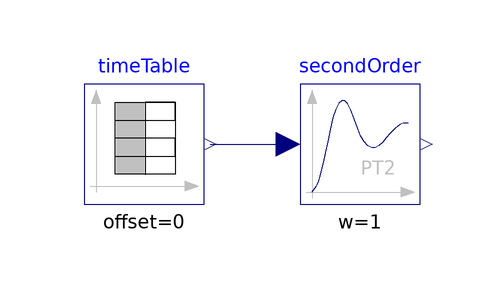

Above is the diagram view of the following Modelica model: its components placed by their Placement annotations and its connect equations drawn as lines.

model CogenData
      Modelica.Blocks.Sources.TimeTable timeTable(table=[0,58; 3000,58; 3030,58.60919695; 3060,59.51243334; 3090,60.05519056; 3120,59.72885456;
            3150,58.45979004; 3180,58.00114861; 3210,58.71637745; 3240,59.45408936; 3270,59.45408936; 3300,58.06633101; 3330,57.4396265; 3360,
            57.4396265; 3390,58.3776475; 3420,58.3776475; 3450,56.21324501; 3480,55.22105484; 3510,55.22105484; 3540,56.07552538; 3570,
            56.07552538; 3600,55.25518713; 3630,55.25518713; 3660,56.54456034; 3690,58.2554203; 3720,58.91052761; 3750,58.91052761; 3780,
            58.91052761; 3810,58.91052761; 3840,60.49706755; 3870,61.21559057; 3900,60.8899395; 3930,60.38030348; 3960,60.38030348; 3990,
            62.55451784; 4020,63.40779791; 4050,63.40779791; 4080,63.40779791; 4110,63.80034914; 4140,66.15006294; 4170,66.7596714; 4200,
            66.7596714; 4230,65.49031334; 4260,65.49031334; 4290,65.49031334; 4320,65.97667809; 4350,64.61677351; 4380,62.76791668; 4410,
            62.76791668; 4440,62.76791668; 4470,62.76791668; 4500,62.11279306; 4530,60.98372583; 4560,60.41784954; 4590,61.38512678; 4620,
            61.38512678; 4650,61.38512678; 4680,60.51043997; 4710,60.12748318; 4740,60.62745953; 4770,61.0522296; 4800,60.39226255; 4830,
            59.09382763; 4860,58.4663784; 4890,59.59784288; 4920,60.65329113; 4950,60.65329113; 4980,60.17054672; 5010,60.17054672; 5040,
            61.1638567; 5070,62.16676111; 5100,62.16676111; 5130,60.7354228; 5160,60.7354228; 5190,61.1955102; 5220,61.86407146; 5250,61.86407146;
            5280,60.50067158; 5310,59.94611835; 5340,61.01184053; 5370,61.7419095; 5400,62.22499094; 5430,62.22499094; 5460,61.67486801; 5490,
            62.89897728; 5520,64.83929386; 5550,65.38057795; 5580,65.38057795; 5610,66.01708889; 5640,67.61545744; 5670,69.3701746; 5700,
            69.3701746; 5730,68.37602749; 5760,67.2783637; 5790,67.2783637; 5820,68.01544504; 5850,68.01544504; 5880,68.01544504; 5910,
            67.63642931; 5940,68.411584; 5970,70.34751921; 6000,71.20659399; 6030,71.20659399; 6060,71.20659399; 6090,72.71766672; 6120,
            74.72588911; 6150,75.44203119; 6180,74.65377588; 6210,73.3486928; 6240,73.3486928; 6270,73.3486928; 6300,73.3486928; 6330,71.86744165;
            6360,70.58086252; 6390,70.58086252; 6420,71.49887924; 6450,72.26715202; 6480,71.75222139; 6510,71.17880545; 6540,71.57356367; 6570,
            73.08964291; 6600,73.83376379; 6630,73.13659315; 6660,71.99076147; 6690,70.84565821; 6720,70.10821266; 6750,68.84244232; 6780,
            66.03810425; 6810,63.91719475; 6840,63.29423018; 6870,63.29423018; 6900,63.29423018; 6930,62.92680931; 6960,62.4203207; 6990,
            62.4203207; 7020,63.44589844; 7050,65.48608961; 7080,65.95867424; 7110,65.95867424; 7140,67.84317455; 7170,71.00348539; 7200,
            73.98289347; 7230,74.43041296; 7260,74.43041296; 7290,75.10344257; 7320,76.74115105; 7350,78.66614914; 7380,78.66614914; 7410,
            78.14747858; 7440,77.18289757; 7470,77.6478447; 7500,78.64147539; 7530,79.12964487; 7560,79.12964487; 7590,79.55226231; 7620,
            81.7511178; 7650,84.69997587; 7680,85.75320625; 7710,86.40573692; 7740,86.40573692; 7770,86.88109932; 7800,87.5420557; 7830,
            87.5420557; 7860,86.61530342; 7890,83.93338823; 7920,83.93338823; 7950,83.93338823; 7980,83.93338823; 8010,83.36077137; 8040,
            81.94957323; 8070,81.94957323; 8100,81.94957323; 8130,83.11251726; 8160,83.11251726; 8190,83.11251726; 8220,83.11251726; 8250,
            83.11251726; 8280,84.45592918; 8310,84.45592918; 8340,84.45592918; 8370,83.98043089; 8400,85.4068388; 8430,87.12019386; 8460,
            87.12019386; 8490,87.80688944; 8520,87.80688944; 8550,89.44651136; 8580,91.5840929; 8610,92.51884689; 8640,91.78436394; 8670,
            91.78436394; 8700,91.78436394; 8730,92.75373402; 8760,92.75373402; 8790,92.75373402; 8820,92.75373402; 8850,92.75373402; 8880,
            93.82892017; 8910,93.82892017; 8940,93.82892017; 8970,93.82892017; 9000,93.82892017; 9030,93.84077053; 9060,93.84077053; 9090,
            93.19716568; 9120,92.17975273; 9150,92.17975273; 9180,93.09082775; 9210,93.71864662; 9240,93.71864662; 9270,93.71864662; 9300,
            94.80378056; 9330,95.84390488; 9360,95.84390488; 9390,95.84390488; 9420,95.24128704; 9450,95.24128704; 9480,94.4146431; 9510,
            94.4146431; 9540,93.38389034; 9570,90.87154398; 9600,89.85638151; 9630,89.85638151; 9660,90.36195688; 9690,90.36195688; 9720,
            90.36195688; 9750,90.36195688; 9780,91.20097847; 9810,92.86381187; 9840,93.3563736; 9870,92.77745647; 9900,91.73065681; 9930,
            91.24124794; 9960,91.24124794; 9990,91.24124794; 10020,89.67314672; 10050,88.16205225; 10080,87.62821541; 10110,88.34711895; 10140,
            89.30800896; 10170,89.30800896; 10200,89.30800896; 10230,90.12386255; 10260,90.78045931; 10290,92.51556358; 10320,92.51556358; 10350,
            93.03061924; 10380,93.03061924; 10410,93.84224911; 10440,94.77094746; 10470,94.77094746; 10500,93.18030338; 10530,91.94869251; 10560,
            91.94869251; 10590,91.94869251; 10620,90.52781296; 10650,87.1621376; 10680,85.71405115; 10710,85.09681606; 10740,85.7267767; 10770,
            85.7267767; 10800,85.7267767; 10830,85.27247314; 10860,85.27247314; 10890,88.46436138; 10920,88.46436138; 10950,88.46436138; 10980,
            88.46436138; 11010,88.46436138; 11040,89.18945103; 11070,89.71571016; 11100,88.52192259; 11130,87.03964949; 11160,86.02975445; 11190,
            86.02975445; 11220,86.02975445; 11250,86.02975445; 11280,86.02975445; 11310,85.52043371; 11340,85.9909853; 11370,86.4404726; 11400,
            86.4404726; 11430,84.3112298; 11460,83.87955065; 11490,83.87955065; 11520,84.76950703; 11550,84.76950703; 11580,83.45884123; 11610,
            83.45884123; 11640,83.45884123; 11670,84.63956623; 11700,85.07457218; 11730,84.41259928; 11760,83.55161648; 11790,83.55161648; 11820,
            83.55161648; 11850,83.55161648; 11880,82.3597043; 11910,80.50722713; 11940,78.91925755; 11970,78.91925755; 12000,78.05439348; 12030,
            76.74517365; 12060,75.3288331; 12090,74.84012547; 12120,76.65355625; 12150,78.67343874; 12180,80.64257126; 12210,80.64257126; 12240,
            83.35015497; 12270,85.30230017; 12300,87.47292137; 12330,88.43974743; 12360,88.43974743; 12390,88.43974743; 12420,88.43974743; 12450,
            89.51980963; 12480,89.51980963; 12510,88.8751339; 12540,88.8751339; 12570,88.8751339; 12600,89.8738472; 12630,91.39008408; 12660,
            91.39008408; 12690,91.39008408; 12720,91.39008408; 12750,91.39008408; 12780,92.03800507; 12810,92.03800507; 12840,90.58045464; 12870,
            89.5166894; 12900,88.8226553; 12930,88.8226553; 12960,88.05029469; 12990,86.70635548; 13020,85.50517502; 13050,85.50517502; 13080,
            87.28864832; 13110,88.26910229; 13140,88.26910229; 13170,87.59429512; 13200,87.59429512; 13230,88.18183908; 13260,89.00857; 13290,
            89.00857; 13320,87.57299709; 13350,87.57299709; 13380,87.57299709; 13410,87.57299709; 13440,86.93482819; 13470,86.07374754; 13500,
            85.59768391; 13530,85.59768391; 13560,86.90258217; 13590,86.90258217; 13620,86.17486153; 13650,85.12546349; 13680,85.12546349; 13710,
            85.12546349; 13740,85.12546349; 13770,84.69109898; 13800,84.69109898; 13830,86.79968519; 13860,89.77017832; 13890,91.03381233; 13920,
            91.51187096; 13950,92.45918198; 13980,94.65636864; 14010,96.98474636; 14040,96.98474636; 14070,96.98474636; 14100,96.98474636; 14130,
            96.37941055; 14160,96.37941055; 14190,96.37941055; 14220,95.30238705; 14250,93.15822258; 14280,93.15822258; 14310,92.59405861; 14340,
            93.33016148; 14370,93.33016148; 14400,92.36020432; 14430,92.84760189; 14460,94.32433033; 14490,95.29471149; 14520,95.29471149; 14550,
            95.29471149; 14580,94.23710518; 14610,94.23710518; 14640,94.98898315; 14670,94.98898315; 14700,94.03913898; 14730,94.03913898; 14760,
            94.87981853; 14790,96.83330097; 14820,97.39924793; 14850,97.39924793; 14880,97.39924793; 14910,97.39924793; 14940,97.39924793; 14970,
            97.85276871; 15000,97.85276871; 15030,97.85276871; 15060,97.85276871; 15090,97.85276871; 15120,97.82742634; 15150,97.82742634; 15180,
            97.82742634; 15210,97.82742634; 15240,97.82742634; 15270,97.94380989; 15300,97.94380989; 15330,97.94380989; 15360,97.94380989; 15390,
            97.94380989; 15420,97.79311466; 15450,97.79311466; 15480,97.79311466; 15510,97.79311466; 15540,97.79311466; 15570,97.62053432; 15600,
            97.62053432; 15630,97.62053432; 15660,96.3418808; 15690,95.79330711; 15720,95.79330711; 15750,93.08922958; 15780,89.92416773; 15810,
            88.90429773; 15840,88.90429773; 15870,88.90429773; 15900,88.17245121; 15930,87.58414621; 15960,87.58414621; 15990,88.6184432; 16020,
            91.0147213; 16050,91.96440239; 16080,91.96440239; 16110,91.96440239; 16140,94.28103848; 16170,96.44310894; 16200,96.44310894; 16230,
            96.44310894; 16260,97.03646393; 16290,97.03646393; 16320,97.03646393; 16350,97.03646393; 16380,97.03646393; 16410,97.1272768; 16440,
            97.1272768; 16470,97.1272768; 16500,97.1272768; 16530,97.1272768; 16560,95.96116905; 16590,95.96116905; 16620,95.96116905; 16650,
            96.73757401; 16680,96.73757401; 16710,96.73757401; 16740,96.73757401; 16770,96.73757401; 16800,96.62887688; 16830,96.62887688; 16860,
            96.62887688; 16890,96.62887688; 16920,96.62887688; 16950,96.74157486; 16980,96.74157486; 17010,96.74157486; 17040,96.74157486; 17070,
            96.74157486; 17100,96.9238203; 17130,96.9238203; 17160,96.9238203; 17190,96.9238203; 17220,96.9238203; 17250,96.67107067; 17280,
            96.67107067; 17310,96.67107067; 17340,96.67107067; 17370,96.67107067; 17400,97.16654606; 17430,97.16654606; 17460,97.16654606; 17490,
            97.16654606; 17520,97.16654606; 17550,96.87985439; 17580,96.87985439; 17610,96.87985439; 17640,96.87985439; 17670,96.87985439; 17700,
            97.04056263; 17730,97.04056263; 17760,97.04056263; 17790,97.04056263; 17820,97.04056263; 17850,97.15780506; 17880,97.15780506; 17910,
            97.15780506; 17940,97.15780506; 17970,97.10132561; 18000,97.10132561; 18030,97.10132561; 18060,97.10132561; 18090,97.10132561; 18120,
            97.10132561; 18150,96.97984314; 18180,96.97984314; 18210,96.97984314; 18240,96.97984314; 18270,96.97984314; 18300,97.20978355; 18330,
            97.20978355; 18360,97.20978355; 18390,97.20978355; 18420,97.20978355; 18450,96.87995224; 18480,96.87995224; 18510,96.87995224; 18540,
            96.87995224; 18570,96.87995224; 18600,97.10142345; 18630,98.31977062; 18660,135.7417414; 18690,141.4950027; 18720,141.4950027; 18750,
            141.4950027; 18780,138.3526794; 18810,133.7771152; 18840,129.1616077; 18870,122.7757765; 18900,114.2397795; 18930,106.6630199; 18960,
            100.6198162; 18990,97.46893673; 19020,95.19717979; 19050,91.69256172; 19080,90.38953342; 19110,90.38953342; 19140,92.55935555; 19170,
            95.41054058; 19200,97.14911842; 19230,98.39016609; 19260,98.99299049; 19290,100.8703262; 19320,102.2186686; 19350,102.7721889; 19380,
            102.0769318; 19410,100.8557253; 19440,100.2109354; 19470,100.2109354; 19500,100.2109354; 19530,99.66780853; 19560,97.81971817; 19590,
            97.81971817; 19620,97.81971817; 19650,100.7846123; 19680,101.6402842; 19710,101.6402842; 19740,101.6402842; 19770,102.9293421; 19800,
            104.3197477; 19830,104.3197477; 19860,104.3197477; 19890,102.7812235; 19920,102.2286489; 19950,102.2286489; 19980,102.2286489; 20010,
            102.2286489; 20040,100.5705339; 20070,99.69776058; 20100,99.69776058; 20130,101.5910236; 20160,101.5910236; 20190,101.5910236; 20220,
            100.7709137; 20250,100.7709137; 20280,100.7709137; 20310,101.7968285; 20340,101.7968285; 20370,101.7968285; 20400,101.7968285; 20430,
            102.6955856; 20460,103.3175337; 20490,103.3175337; 20520,103.3175337; 20550,103.3175337; 20580,103.8448093; 20610,103.8448093; 20640,
            103.8448093; 20670,102.8813427; 20700,101.8849451; 20730,101.8849451; 20760,101.8849451; 20790,101.8849451; 20820,100.6994419; 20850,
            99.12928047; 20880,99.12928047; 20910,100.0781788; 20940,101.0970594; 20970,101.0970594; 21000,101.0970594; 21030,101.8518728; 21060,
            103.6277412; 21090,104.6556129; 21120,104.6556129; 21150,104.6556129; 21180,103.6084328; 21210,103.6084328; 21240,103.6084328; 21270,
            103.6084328; 21300,102.3835081; 21330,101.8633535; 21360,101.8633535; 21390,102.6389431; 21420,102.6389431; 21450,102.0932178; 21480,
            102.0932178; 21510,102.0932178; 21540,102.9867348; 21570,104.5804121; 21600,104.5804121; 21630,105.2639277; 21660,105.2639277; 21690,
            106.8058983; 21720,107.7409784; 21750,107.7409784; 21780,106.9917532; 21810,106.9917532; 21840,106.9917532; 21870,108.0234192; 21900,
            108.0234192; 21930,108.0234192; 21960,107.1881865; 21990,107.1881865; 22020,107.1881865; 22050,106.1790035; 22080,103.8195105; 22110,
            101.2276308; 22140,99.65137024; 22170,99.65137024; 22200,99.65137024; 22230,98.86195164; 22260,97.65122566; 22290,97.0652092; 22320,
            97.0652092; 22350,97.0652092; 22380,97.0652092; 22410,95.81247425; 22440,95.81247425; 22470,95.31661835; 22500,95.31661835; 22530,
            96.01387596; 22560,94.89997501; 22590,93.25236225; 22620,92.13649349; 22650,91.53860493; 22680,92.02545891; 22710,91.13832378; 22740,
            89.6159008; 22770,88.14779377; 22800,88.14779377; 22830,89.49296694; 22860,90.02974463; 22890,90.02974463; 22920,90.02974463; 22950,
            90.02974463; 22980,90.60085573; 23010,92.09814835; 23040,91.12514706; 23070,90.28893585; 23100,90.28893585; 23130,90.28893585; 23160,
            90.28893585; 23190,89.44305954; 23220,87.43805523; 23250,85.33397541; 23280,85.33397541; 23310,84.70921154; 23340,84.70921154; 23370,
            83.09650841; 23400,82.21325455; 23430,82.21325455; 23460,83.80903015; 23490,85.93801203; 23520,86.52482214; 23550,86.52482214; 23580,
            86.52482214; 23610,87.41534929; 23640,88.12720242; 23670,88.12720242; 23700,86.51115618; 23730,85.56031179; 23760,85.06451025; 23790,
            85.06451025; 23820,84.4087615; 23850,82.23516684; 23880,80.54505043; 23910,79.97752705; 23940,80.86698332; 23970,80.86698332; 24000,
            81.48258762; 24030,81.48258762; 24060,82.14326677; 24090,83.72786064; 24120,84.92567625; 24150,85.53746452; 24180,85.53746452; 24210,
            85.53746452; 24240,85.05126829; 24270,85.05126829; 24300,85.05126829; 24330,82.94669924; 24360,82.94669924; 24390,82.15523129; 24420,
            82.60315847; 24450,84.26929693; 24480,84.26929693; 24510,84.26929693; 24540,84.26929693; 24570,84.85652018; 24600,85.90988646; 24630,
            86.73354063; 24660,85.82430296; 24690,84.8736434; 24720,84.8736434; 24750,84.8736434; 24780,84.8736434; 24810,84.8736434; 24840,
            84.07692432; 24870,84.07692432; 24900,84.97190351; 24930,86.78966675; 24960,86.78966675; 24990,87.54209375; 25020,88.91206026; 25050,
            90.1147954; 25080,91.86809921; 25110,91.86809921; 25140,90.17926025; 25170,89.47597961; 25200,88.85820637; 25230,89.8426775; 25260,
            89.8426775; 25290,89.8426775; 25320,89.8426775; 25350,89.8426775; 25380,91.45718536; 25410,92.98628368; 25440,92.98628368; 25470,
            92.98628368; 25500,94.26603527; 25530,95.33282833; 25560,96.89395523; 25590,98.23955784; 25620,98.23955784; 25650,98.23955784; 25680,
            98.80773354; 25710,100.2905828; 25740,101.9991652; 25770,101.9991652; 25800,101.9991652; 25830,101.9991652; 25860,103.0382784; 25890,
            103.0382784; 25920,102.2905535; 25950,98.1628458; 25980,95.182057; 26010,92.90696239; 26040,91.72651463; 26070,89.57568569; 26100,
            86.11120119; 26130,84.71233177; 26160,84.71233177; 26190,85.47261915; 26220,87.31726856; 26250,87.31726856; 26280,88.59754744; 26310,
            90.30599928; 26340,92.64787445; 26370,95.44580898; 26400,96.14737186; 26430,96.14737186; 26460,96.14737186; 26490,96.14737186; 26520,
            97.5360815; 26550,97.5360815; 26580,97.5360815; 26610,95.49563484; 26640,96.00392818; 26670,97.19679165; 26700,97.72595901; 26730,
            97.72595901; 26760,97.72595901; 26790,97.72595901; 26820,97.72595901; 26850,98.22239113; 26880,98.22239113; 26910,98.22239113; 26940,
            98.22239113; 26970,98.22239113; 27000,100.6299814; 27030,101.6219759; 27060,101.6219759; 27090,101.6219759; 27120,101.6219759; 27150,
            101.6219759; 27180,101.9400764; 27210,100.8270561; 27240,99.15106773; 27270,99.15106773; 27300,99.15106773; 27330,99.15106773; 27360,
            97.22982044; 27390,95.20525761; 27420,94.63879967; 27450,94.63879967; 27480,94.63879967; 27510,94.63879967; 27540,94.63879967; 27570,
            94.45957661; 27600,94.45957661; 27630,96.02180157; 27660,96.02180157; 27690,96.02180157; 27720,96.02180157; 27750,96.02180157; 27780,
            96.93714924; 27810,97.47704716; 27840,97.47704716; 27870,96.76861324; 27900,95.58493652; 27930,95.58493652; 27960,95.58493652; 27990,
            94.4600441; 28020,92.79622135; 28050,91.94521351; 28080,91.94521351; 28110,93.6103735; 28140,95.36121483; 28170,95.85552692; 28200,
            95.85552692; 28230,96.44931679; 28260,97.41633854; 28290,98.95855923; 28320,98.95855923; 28350,97.04444389; 28380,96.41287422; 28410,
            96.41287422; 28440,96.41287422; 28470,95.0009531; 28500,92.76413841; 28530,90.36374531; 28560,89.35199118; 28590,89.35199118; 28620,
            89.35199118; 28650,88.15185986; 28680,86.66157417; 28710,86.16877327; 28740,86.96090984; 28770,88.08472052; 28800,88.08472052; 28830,
            86.85453386; 28860,85.91586056; 28890,85.91586056; 28920,85.91586056; 28950,85.91586056; 28980,85.1729845; 29010,84.67663937; 29040,
            84.67663937; 29070,86.75586605; 29100,88.2687109; 29130,89.03485823; 29160,89.03485823; 29190,89.03485823; 29220,89.63906879; 29250,
            90.1990797; 29280,90.1990797; 29310,89.6138895; 29340,87.35990267; 29370,86.67221231; 29400,86.67221231; 29430,86.67221231; 29460,
            86.67221231; 29490,86.17948208; 29520,87.08160954; 29550,88.78592463; 29580,91.12810965; 29610,91.12810965; 29640,91.68751717; 29670,
            91.68751717; 29700,92.67524986; 29730,94.49688892; 29760,94.49688892; 29790,94.0025877; 29820,94.0025877; 29850,93.45456848; 29880,
            94.21405678; 29910,94.76999073; 29940,94.76999073; 29970,94.76999073; 30000,93.74559803; 30030,93.74559803; 30060,94.34179058; 30090,
            94.34179058; 30120,92.73078346; 30150,92.73078346; 30180,92.1889286; 30210,92.1889286; 30240,92.86170273; 30270,91.76774082; 30300,
            91.76774082; 30330,91.76774082; 30360,92.24399471; 30390,92.24399471; 30420,92.24399471; 30450,92.24399471; 30480,92.24399471; 30510,
            93.63652039; 30540,94.48933296; 30570,94.48933296; 30600,94.48933296; 30630,93.85857868; 30660,93.85857868; 30690,95.09409256; 30720,
            96.20313377; 30750,96.20313377; 30780,96.20313377; 30810,96.20313377; 30840,96.84191151; 30870,98.14813614; 30900,98.14813614; 30930,
            98.14813614; 30960,98.14813614; 30990,98.14813614; 31020,98.24417839; 31050,97.6683054; 31080,95.82324829; 31110,94.94694157; 31140,
            94.94694157; 31170,96.89393349; 31200,97.8206749; 31230,97.8206749; 31260,96.82602768; 31290,96.82602768; 31320,97.60637913; 31350,
            98.93914204; 31380,98.93914204; 31410,97.80261669; 31440,97.17065563; 31470,97.17065563; 31500,97.80095329; 31530,97.80095329; 31560,
            96.68511715; 31590,95.29371128; 31620,94.72329597; 31650,94.72329597; 31680,94.04751034; 31710,94.04751034; 31740,94.04751034; 31770,
            94.04751034; 31800,95.36597672; 31830,96.13531494; 31860,96.13531494; 31890,96.13531494; 31920,96.13531494; 31950,96.13531494; 31980,
            96.84598846; 32010,96.84598846; 32040,96.84598846; 32070,96.84598846; 32100,97.50345497; 32130,99.65494709; 32160,100.8220768; 32190,
            100.8220768; 32220,100.8220768; 32250,101.6055159; 32280,103.2723936; 32310,104.7963387; 32340,104.7963387; 32370,103.9468964; 32400,
            102.9063698; 32430,102.9063698; 32460,103.8052357; 32490,103.8052357; 32520,103.8052357; 32550,103.8052357; 32580,103.8052357; 32610,
            104.8547533; 32640,106.095714; 32670,106.095714; 32700,105.5605562; 32730,104.9400867; 32760,104.9400867; 32790,104.9400867; 32820,
            102.9108816; 32850,100.7627489; 32880,99.66158981; 32910,99.66158981; 32940,99.66158981; 32970,100.6133039; 33000,100.6133039; 33030,
            100.6133039; 33060,102.0863577; 33090,103.8963203; 33120,105.4127747; 33150,106.4629555; 33180,105.6885183; 33210,105.6885183; 33240,
            105.0693426; 33270,105.0693426; 33300,105.0693426; 33330,102.3533821; 33360,101.4381323; 33390,101.4381323; 33420,100.7473761; 33450,
            101.9756601; 33480,101.9756601; 33510,101.3417639; 33540,101.3417639; 33570,102.1202671; 33600,103.2855703; 33630,103.2855703; 33660,
            102.3846823; 33690,101.5061251; 33720,101.5061251; 33750,101.5061251; 33780,100.4466488; 33810,98.64663391; 33840,96.4031765; 33870,
            96.4031765; 33900,96.4031765; 33930,98.25012531; 33960,98.80760307; 33990,98.80760307; 34020,98.80760307; 34050,98.80760307; 34080,
            99.73725815; 34110,100.5321236; 34140,99.94841194; 34170,99.94841194; 34200,99.94841194; 34230,100.4758833; 34260,101.2034843; 34290,
            100.5110756; 34320,99.18637962; 34350,99.18637962; 34380,99.18637962; 34410,99.93645287; 34440,99.93645287; 34470,99.93645287; 34500,
            99.93645287; 34530,99.93645287; 34560,99.90602245; 34590,99.90602245; 34620,98.65940838; 34650,97.31270771; 34680,97.31270771; 34710,
            97.31270771; 34740,97.31270771; 34770,96.30977612; 34800,95.21894531; 34830,94.62146988; 34860,94.62146988; 34890,96.46944065; 34920,
            96.46944065; 34950,96.46944065; 34980,94.73642921; 35010,94.73642921; 35040,94.73642921; 35070,94.73642921; 35100,93.51914749; 35130,
            91.45335846; 35160,91.45335846; 35190,91.45335846; 35220,91.45335846; 35250,90.67574673; 35280,88.7658062; 35310,88.10529013; 35340,
            88.10529013; 35370,88.82095385; 35400,89.41317816; 35430,89.41317816; 35460,89.41317816; 35490,88.86110916; 35520,88.86110916; 35550,
            90.06450748; 35580,90.06450748; 35610,90.06450748; 35640,90.92858334; 35670,93.59055405; 35700,96.19800224; 35730,96.71189461; 35760,
            96.71189461; 35790,96.71189461; 35820,98.15102806; 35850,98.94164257; 35880,100.2568583; 35910,99.10282917; 35940,97.51721878; 35970,
            96.83809547; 36000,96.83809547; 36030,96.83809547; 36060,95.94956875; 36090,93.78633499; 36120,93.78633499; 36150,94.54434471; 36180,
            96.60269737; 36210,97.41260948; 36240,97.41260948; 36270,96.40476379; 36300,96.40476379; 36330,95.89598122; 36360,95.89598122; 36390,
            95.13647118; 36420,93.80015316; 36450,93.80015316; 36480,93.80015316; 36510,94.99975719; 36540,95.70850639; 36570,95.70850639; 36600,
            95.70850639; 36630,96.23779335; 36660,96.9199934; 36690,97.86024857; 36720,96.37393112; 36750,94.42189465; 36780,93.55120869; 36810,
            93.55120869; 36840,93.55120869; 36870,92.50662689; 36900,90.38919096; 36930,89.91698141; 36960,89.91698141; 36990,92.27375107; 37020,
            93.93168125; 37050,94.43365803; 37080,94.43365803; 37110,94.43365803; 37140,95.49463463; 37170,96.39342442; 37200,96.39342442; 37230,
            96.39342442; 37260,95.19519024; 37290,95.19519024; 37320,96.71615639; 37350,97.45974998; 37380,97.45974998; 37410,97.45974998; 37440,
            98.43935051; 37470,99.86977558; 37500,100.560858; 37530,100.560858; 37560,100.560858; 37590,100.560858; 37620,101.7650064; 37650,
            101.7650064; 37680,101.7650064; 37710,101.1416233; 37740,99.64979382; 37770,99.64979382; 37800,99.64979382; 37830,100.2715353; 37860,
            100.2715353; 37890,99.19383774; 37920,99.19383774; 37950,99.71551437; 37980,101.34396; 38010,102.1106998; 38040,101.5929914; 38070,
            101.5929914; 38100,101.5929914; 38130,103.1857664; 38160,104.0332083; 38190,104.0332083; 38220,104.0332083; 38250,104.0332083; 38280,
            105.5241028; 38310,105.5241028; 38340,104.9893364; 38370,102.8971613; 38400,101.2090834; 38430,101.2090834; 38460,101.8738667; 38490,
            101.8738667; 38520,99.42527847; 38550,97.86278172; 38580,97.86278172; 38610,97.86278172; 38640,99.36190624; 38670,99.36190624; 38700,
            99.36190624; 38730,99.36190624; 38760,100.7561932; 38790,101.8542973; 38820,101.0616062; 38850,99.48631325; 38880,98.93414097; 38910,
            98.93414097; 38940,98.93414097; 38970,98.93414097; 39000,97.55175877; 39030,97.55175877; 39060,97.55175877; 39090,97.55175877; 39120,
            97.55175877; 39150,96.75718689; 39180,96.24132671; 39210,95.29286327; 39240,95.29286327; 39270,95.29286327; 39300,93.87509308; 39330,
            91.95341091; 39360,91.43981209; 39390,92.07207756; 39420,93.54624023; 39450,94.11301346; 39480,94.11301346; 39510,94.11301346; 39540,
            95.47767448; 39570,97.23921375; 39600,97.23921375; 39630,98.01013927; 39660,96.63836803; 39690,95.97273674; 39720,95.97273674; 39750,
            95.97273674; 39780,95.97273674; 39810,94.4144474; 39840,93.31151619; 39870,93.31151619; 39900,93.31151619; 39930,93.31151619; 39960,
            93.31151619; 39990,92.65782223; 40020,92.65782223; 40050,92.65782223; 40080,92.65782223; 40110,91.49013805; 40140,89.77509785; 40170,
            88.73272848; 40200,88.73272848; 40230,88.73272848; 40260,88.73272848; 40290,87.40208559; 40320,87.40208559; 40350,87.40208559; 40380,
            88.22113552; 40410,89.31200981; 40440,89.31200981; 40470,89.31200981; 40500,88.21159; 40530,88.21159; 40560,88.21159; 40590,
            88.88184729; 40620,88.88184729; 40650,88.88184729; 40680,88.88184729; 40710,90.25856524; 40740,91.78342896; 40770,91.78342896; 40800,
            92.49859257; 40830,92.49859257; 40860,92.99213276; 40890,92.99213276; 40920,93.60286102; 40950,92.74371014; 40980,91.60233593; 41010,
            91.60233593; 41040,91.60233593; 41070,91.60233593; 41100,91.60233593; 41130,90.40910282; 41160,90.40910282; 41190,90.40910282; 41220,
            91.56531715; 41250,92.45400696; 41280,91.28864937; 41310,91.28864937; 41340,89.91098557; 41370,89.91098557; 41400,89.91098557; 41430,
            89.91098557; 41460,89.91098557; 41490,89.42000027; 41520,89.42000027; 41550,90.62994347; 41580,90.62994347; 41610,90.62994347; 41640,
            90.62994347; 41670,91.58282089; 41700,93.1274334; 41730,93.1274334; 41760,93.73858566; 41790,93.07946663; 41820,93.07946663; 41850,
            93.07946663; 41880,93.07946663; 41910,90.68189478; 41940,89.43479691; 41970,88.20976896; 42000,88.20976896; 42030,88.20976896; 42060,
            88.20976896; 42090,87.56833849; 42120,87.56833849; 42150,87.56833849; 42180,88.40351143; 42210,88.40351143; 42240,88.40351143; 42270,
            88.40351143; 42300,90.00244532; 42330,91.52513466; 42360,92.18680859; 42390,92.18680859; 42420,92.18680859; 42450,92.18680859; 42480,
            92.18680859; 42510,92.15723705; 42540,90.64469118; 42570,89.25467691; 42600,88.71849174; 42630,88.71849174; 42660,88.71849174; 42690,
            88.71849174; 42720,88.71849174; 42750,90.08703947; 42780,91.9063139; 42810,92.85161362; 42840,93.46760387; 42870,93.46760387; 42900,
            93.46760387; 42930,94.45146618; 42960,94.45146618; 42990,94.97830696; 43020,94.97830696; 43050,94.40821781; 43080,94.40821781; 43110,
            94.40821781; 43140,93.59024963; 43170,92.53351307; 43200,91.98702679; 43230,91.98702679; 43260,91.98702679; 43290,91.98702679; 43320,
            91.98702679; 43350,91.63935471; 43380,91.63935471; 43410,92.25519276; 43440,92.25519276; 43470,92.25519276; 43500,91.03719893; 43530,
            90.27619944; 43560,90.27619944; 43590,90.93593817; 43620,90.93593817; 43650,91.41955776; 43680,91.41955776; 43710,92.6524189; 43740,
            94.07806034; 43770,95.52522812; 43800,95.52522812; 43830,95.52522812; 43860,95.52522812; 43890,95.52522812; 43920,95.78645782; 43950,
            94.41806774; 43980,93.43883686; 44010,92.92751026; 44040,92.92751026; 44070,93.6425869; 44100,93.6425869; 44130,93.6425869; 44160,
            93.6425869; 44190,93.6425869; 44220,93.4037859; 44250,93.4037859; 44280,93.4037859; 44310,93.4037859; 44340,93.4037859; 44370,
            93.28260784; 44400,93.7929451; 44430,93.7929451; 44460,93.07921658; 44490,93.07921658; 44520,92.60955105; 44550,93.41457081; 44580,
            94.62006741; 44610,94.62006741; 44640,94.62006741; 44670,94.03377914; 44700,94.03377914; 44730,93.52325706; 44760,93.02961903; 44790,
            91.34193249; 44820,90.58628197; 44850,90.58628197; 44880,90.58628197; 44910,89.80906706; 44940,89.80906706; 44970,88.10733948; 45000,
            88.10733948; 45030,87.31010942; 45060,87.31010942; 45090,87.87408314; 45120,86.85023403; 45150,86.85023403; 45180,86.85023403; 45210,
            88.21365566; 45240,88.81201715; 45270,88.81201715; 45300,88.81201715; 45330,89.30175762; 45360,90.33461952; 45390,90.90208311; 45420,
            90.90208311; 45450,89.92245541; 45480,88.93846807; 45510,88.93846807; 45540,88.93846807; 45570,88.93846807; 45600,86.70914412; 45630,
            84.97195787; 45660,84.97195787; 45690,84.97195787; 45720,84.97195787; 45750,84.97195787; 45780,84.63348885; 45810,84.63348885; 45840,
            84.63348885; 45870,85.83168497; 45900,86.71615648; 45930,85.55026617; 45960,84.66998577; 45990,84.66998577; 46020,84.66998577; 46050,
            84.66998577; 46080,84.66998577; 46110,84.81501131; 46140,84.81501131; 46170,85.28958006; 46200,86.98216982; 46230,86.98216982; 46260,
            86.98216982; 46290,86.98216982; 46320,86.98216982; 46350,88.29404783; 46380,88.29404783; 46410,88.29404783; 46440,87.80058918; 46470,
            87.80058918; 46500,87.80058918; 46530,88.86383257; 46560,88.86383257; 46590,88.86383257; 46620,88.86383257; 46650,89.18362913; 46680,
            90.27391634; 46710,90.27391634; 46740,90.27391634; 46770,89.75445757; 46800,89.1126955; 46830,89.1126955; 46860,89.1126955; 46890,
            89.1126955; 46920,88.09072723; 46950,87.37368822; 46980,87.37368822; 47010,87.37368822; 47040,87.37368822; 47070,87.37368822; 47100,
            87.24267111; 47130,87.90433416; 47160,89.04415913; 47190,89.04415913; 47220,89.04415913; 47250,89.04415913; 47280,89.04415913; 47310,
            89.23685789; 47340,90.27188873; 47370,91.92219772; 47400,94.0964447; 47430,96.18706512; 47460,99.60577354; 47490,96.32886715; 47520,
            96.32886715; 47550,96.32886715; 47580,96.32886715; 47610,96.32886715; 47640,96.03058605; 47670,96.03058605; 47700,96.03058605; 47730,
            96.03058605; 47760,96.03058605; 47790,96.0659523; 47820,96.0659523; 47850,96.0659523; 47880,96.68560638; 47910,96.68560638; 47940,
            96.68560638; 47970,96.68560638; 48000,96.68560638; 48030,96.25676479; 48060,96.25676479; 48090,96.25676479; 48120,96.25676479; 48150,
            96.25676479; 48180,96.30049152; 48210,96.30049152; 48240,96.30049152; 48270,96.30049152; 48300,96.30049152; 48330,96.07810707; 48360,
            96.07810707; 48390,96.07810707; 48420,96.07810707; 48450,96.07810707; 48480,96.48659649; 48510,96.48659649; 48540,96.48659649; 48570,
            96.48659649; 48600,96.48659649; 48630,96.2683651; 48660,96.2683651; 48690,96.2683651; 48720,96.2683651; 48750,96.2683651; 48780,
            96.13184681; 48810,96.13184681; 48840,96.13184681; 48870,96.13184681; 48900,96.13184681; 48930,96.4676033; 48960,96.4676033; 48990,
            96.4676033; 49020,96.4676033; 49050,96.4676033; 49080,96.2515028; 49110,96.2515028; 49140,96.2515028; 49170,96.2515028; 49200,
            96.2515028; 49230,96.20651493; 49260,96.20651493; 49290,96.20651493; 49320,96.20651493; 49350,96.20651493; 49380,95.62032452; 49410,
            94.44127922; 49440,92.70377769; 49470,90.98138809; 49500,89.1230401; 49530,86.89499903; 49560,85.23659592; 49590,83.07656393; 49620,
            81.5191824; 49650,79.68204002; 49680,78.2706027; 49710,77.86422243; 49740,77.86422243; 49770,77.22367258; 49800,77.22367258; 49830,
            77.77894335; 49860,79.30551939; 49890,81.10058212; 49920,82.30718765; 49950,83.84736986; 49980,85.34496145; 50010,86.45448647; 50040,
            87.54457254; 50070,88.3249403; 50100,88.3249403; 50130,88.94749174; 50160,88.09119473; 50190,88.09119473; 50220,86.99753723; 50250,
            86.99753723; 50280,86.99753723; 50310,86.52971992; 50340,86.52971992; 50370,86.52971992; 50400,87.8492898; 50430,88.77006798; 50460,
            90.21717052; 50490,91.42847271; 50520,92.82680397; 50550,93.6369009; 50580,94.12243938; 50610,94.6534441; 50640,94.6534441; 50670,
            94.6534441; 50700,95.32247829; 50730,95.32247829; 50760,95.32247829; 50790,95.32247829; 50820,95.32247829; 50850,95.08020916; 50880,
            95.08020916; 50910,95.08020916; 50940,95.08020916; 50970,95.67740192; 51000,95.67740192; 51030,95.67740192; 51060,95.67740192; 51090,
            95.67740192; 51120,95.75102634; 51150,95.75102634; 51180,95.75102634; 51210,95.75102634; 51240,95.75102634; 51270,95.66799774; 51300,
            95.66799774; 51330,95.66799774; 51360,95.66799774; 51390,95.66799774; 51420,95.85741863; 51450,95.85741863; 51480,95.85741863; 51510,
            95.85741863; 51540,95.85741863; 51570,95.9541132; 51600,95.9541132; 51630,95.9541132; 51660,95.9541132; 51690,95.9541132; 51720,
            96.15623245; 51750,96.15623245; 51780,96.15623245; 51810,96.15623245; 51840,96.15623245; 51870,96.06519127; 51900,96.06519127; 51930,
            96.06519127; 51960,96.06519127; 51990,96.06519127; 52020,95.89349155; 52050,95.89349155; 52080,95.89349155; 52110,95.89349155; 52140,
            95.89349155; 52170,96.05822239; 52200,96.05822239; 52230,96.05822239; 52260,96.05822239; 52290,96.05822239; 52320,96.08356476; 52350,
            96.08356476; 52380,96.08356476; 52410,96.08356476; 52440,96.08356476; 52470,96.11931152; 52500,96.11931152; 52530,96.11931152; 52560,
            96.11931152; 52590,96.11931152; 52620,96.04632854; 52650,96.04632854; 52680,96.04632854; 52710,96.04632854; 52740,96.04632854; 52770,
            96.15036163; 52800,96.15036163; 52830,96.15036163; 52860,96.15036163; 52890,96.15036163; 52920,96.22780209; 52950,96.22780209; 52980,
            96.22780209; 53010,96.22780209; 53040,96.22780209; 53070,96.23669529; 53100,96.23669529; 53130,96.23669529; 53160,96.23669529; 53190,
            96.23669529; 53220,96.51966877; 53250,96.51966877; 53280,96.51966877; 53310,96.51966877; 53340,96.03654385; 53370,96.03654385; 53400,
            96.03654385; 53430,96.03654385; 53460,96.64901161; 53490,96.64901161; 53520,96.64901161; 53550,96.64901161; 53580,95.96131039; 53610,
            96.50603542; 53640,96.50603542; 53670,95.70820198; 53700,95.70820198; 53730,95.70820198; 53760,95.1177063; 53790,95.1177063; 53820,
            95.1177063; 53850,95.1177063; 53880,95.92191067; 53910,95.92191067; 53940,95.92191067; 53970,95.92191067; 54000,95.92191067; 54030,
            96.22642136; 54060,96.22642136; 54090,96.22642136; 54120,96.22642136; 54150,96.22642136; 54180,96.57450657; 54210,96.57450657; 54240,
            96.57450657; 54270,96.57450657; 54300,96.57450657; 54330,96.38671646; 54360,96.38671646; 54390,96.38671646; 54420,96.38671646; 54450,
            95.34423294; 54480,95.34423294; 54510,95.34423294; 54540,95.34423294; 54570,94.60075893; 54600,94.60075893; 54630,95.71955223; 54660,
            96.30117645; 54690,96.30117645; 54720,96.30117645; 54750,96.30117645; 54780,96.30117645; 54810,95.95149307; 54840,95.95149307; 54870,
            95.95149307; 54900,95.95149307; 54930,95.95149307; 54960,95.68605595; 54990,95.68605595; 55020,96.32698631; 55050,96.32698631; 55080,
            95.66470356; 55110,95.66470356; 55140,95.66470356; 55170,96.19754562; 55200,96.19754562; 55230,96.19754562; 55260,96.19754562; 55290,
            96.19754562; 55320,96.15700436; 55350,96.15700436; 55380,96.15700436; 55410,96.15700436; 55440,96.15700436; 55470,96.02074699; 55500,
            96.02074699; 55530,96.02074699; 55560,96.02074699; 55590,96.02074699; 55620,96.01072311; 55650,96.01072311; 55680,96.01072311; 55710,
            96.01072311; 55740,96.01072311; 55770,96.06705036; 55800,96.06705036; 55830,96.06705036; 55860,96.67408218; 55890,96.67408218; 55920,
            96.67408218; 55950,96.67408218; 55980,96.04166451; 56010,96.04166451; 56040,96.04166451; 56070,96.04166451; 56100,96.04166451; 56130,
            95.74605789; 56160,95.74605789; 56190,95.74605789; 56220,95.74605789; 56250,95.74605789; 56280,95.93076038; 56310,95.93076038; 56340,
            95.93076038; 56370,95.93076038; 56400,95.93076038; 56430,96.00565681; 56460,96.00565681; 56490,96.00565681; 56520,96.00565681; 56550,
            96.00565681; 56580,95.94787273; 56610,95.94787273; 56640,95.94787273; 56670,95.94787273; 56700,95.94787273; 56730,96.08228188; 56760,
            96.08228188; 56790,96.08228188; 56820,96.08228188; 56850,96.08228188; 56880,96.01859436; 56910,96.01859436; 56940,96.01859436; 56970,
            96.01859436; 57000,96.01859436; 57030,95.96465893; 57060,95.96465893; 57090,95.96465893; 57120,95.96465893; 57150,95.96465893; 57180,
            96.04465427; 57210,96.04465427; 57240,96.04465427; 57270,96.04465427; 57300,96.04465427; 57330,95.79547062; 57360,95.79547062; 57390,
            95.79547062; 57420,95.79547062; 57450,96.36933231; 57480,96.36933231; 57510,96.36933231; 57540,96.36933231; 57570,96.20378609; 57600,
            96.20378609; 57630,96.20378609; 57660,96.20378609; 57690,96.20378609; 57720,96.4780077; 57750,96.4780077; 57780,96.4780077; 57810,
            95.96409359; 57840,95.96409359; 57870,95.96409359; 57900,95.96409359; 57930,95.96409359; 57960,95.66960678; 57990,95.10724754; 58020,
            94.34641113; 58050,93.52070217; 58080,92.03741798; 58110,90.9910532; 58140,90.36387033; 58170,88.85436859; 58200,88.85436859; 58230,
            88.85436859; 58260,87.52195358; 58290,86.60920429; 58320,86.60920429; 58350,87.54022379; 58380,88.62038927; 58410,89.28678703; 58440,
            89.28678703; 58470,88.83718557; 58500,88.83718557; 58530,88.83718557; 58560,88.83718557; 58590,87.88672171; 58620,87.13743668; 58650,
            87.13743668; 58680,87.85986814; 58710,88.55541344; 58740,88.55541344; 58770,88.55541344; 58800,88.55541344; 58830,90.03182116; 58860,
            90.90245819; 58890,90.90245819; 58920,90.90245819; 58950,90.90245819; 58980,92.02813339; 59010,93.29530621; 59040,93.29530621; 59070,
            93.29530621; 59100,93.29530621; 59130,93.29530621; 59160,93.00529861; 59190,91.66534939; 59220,89.92718468; 59250,88.92072515; 59280,
            88.46782408; 59310,88.46782408; 59340,87.67724218; 59370,86.57017422; 59400,85.70889788; 59430,85.70889788; 59460,86.55951977; 59490,
            87.39214869; 59520,87.39214869; 59550,87.39214869; 59580,88.16266108; 59610,89.01476698; 59640,89.59966908; 59670,89.59966908; 59700,
            91.16883574; 59730,93.97626686; 59760,95.76469231; 59790,95.76469231; 59820,95.76469231; 59850,96.42070198; 59880,96.42070198; 59910,
            96.42070198; 59940,96.42070198; 59970,96.42070198; 60000,96.2860754; 60030,96.2860754; 60060,96.2860754; 60090,95.67252045; 60120,
            95.67252045; 60150,95.67252045; 60180,95.67252045; 60210,95.67252045; 60240,95.60338612; 60270,95.60338612; 60300,95.60338612; 60330,
            96.09716549; 60360,96.09716549; 60390,96.09716549; 60420,96.09716549; 60450,96.09716549; 60480,95.78296795; 60510,95.78296795; 60540,
            95.78296795; 60570,95.78296795; 60600,95.78296795; 60630,95.96924686; 60660,95.96924686; 60690,95.96924686; 60720,95.96924686; 60750,
            95.96924686; 60780,96.13268394; 60810,96.13268394; 60840,96.13268394; 60870,96.13268394; 60900,96.13268394; 60930,96.12775898; 60960,
            96.12775898; 60990,96.12775898; 61020,96.12775898; 61050,96.20163345; 61080,96.20163345; 61110,96.20163345; 61140,96.20163345; 61170,
            96.20163345; 61200,96.55089283; 61230,96.55089283; 61260,96.55089283; 61290,96.55089283; 61320,96.55089283; 61350,95.89082794; 61380,
            95.89082794; 61410,95.89082794; 61440,95.89082794; 61470,95.89082794; 61500,95.94450245; 61530,95.94450245; 61560,96.44606609; 61590,
            96.44606609; 61620,96.44606609; 61650,96.44606609; 61680,96.44606609; 61710,96.27582321; 61740,96.27582321; 61770,96.27582321; 61800,
            96.27582321; 61830,96.27582321; 61860,96.0358263; 61890,96.0358263; 61920,96.0358263; 61950,96.0358263; 61980,96.0358263; 62010,
            95.97999916; 62040,95.97999916; 62070,95.97999916; 62100,95.97999916; 62130,95.97999916; 62160,95.52898979; 62190,95.52898979; 62220,
            95.52898979; 62250,95.52898979; 62280,95.52898979; 62310,95.47718525; 62340,95.47718525; 62370,95.47718525; 62400,95.47718525; 62430,
            95.47718525; 62460,95.4429388; 62490,95.4429388; 62520,95.4429388; 62550,95.4429388; 62580,95.4429388; 62610,95.87245445; 62640,
            95.87245445; 62670,95.87245445; 62700,95.87245445; 62730,95.87245445; 62760,96.2077652; 62790,96.2077652; 62820,96.2077652; 62850,
            96.2077652; 62880,96.2077652; 62910,96.47193031; 62940,96.47193031; 62970,95.85767956; 63000,95.85767956; 63030,96.4234417; 63060,
            96.4234417; 63090,96.4234417; 63120,96.4234417; 63150,96.4234417; 63180,96.53708553; 63210,96.53708553; 63240,96.53708553; 63270,
            95.97990131; 63300,95.97990131; 63330,95.97990131; 63360,96.56885319; 63390,96.56885319; 63420,96.56885319; 63450,96.56885319; 63480,
            96.56885319; 63510,96.45440483; 63540,96.45440483; 63570,96.45440483; 63600,96.45440483; 63630,96.45440483; 63660,95.81251774; 63690,
            96.87975655; 63720,96.26673431; 63750,96.26673431; 63780,96.26673431; 63810,96.26673431; 63840,96.26673431; 63870,96.75418625; 63900,
            96.75418625; 63930,96.75418625; 63960,96.75418625; 63990,96.75418625; 64020,96.33124809; 64050,96.33124809; 64080,96.33124809; 64110,
            96.33124809; 64140,96.33124809; 64170,94.85112762; 64200,93.4039381; 64230,92.69007912; 64260,92.69007912; 64290,92.69007912; 64320,
            92.0794487; 64350,90.65823212; 64380,90.65823212; 64410,90.65823212; 64440,91.30446796; 64470,91.30446796; 64500,90.42830801; 64530,
            90.42830801; 64560,89.77347794; 64590,89.77347794; 64620,89.77347794; 64650,87.5210186; 64680,85.37543535; 64710,84.1626709; 64740,
            83.28809824; 64770,82.2728651; 64800,79.22878017; 64830,77.31445284; 64860,76.64177113; 64890,76.10153074; 64920,76.10153074; 64950,
            75.44680395; 64980,74.49232292; 65010,73.98127356; 65040,75.00425835; 65070,75.93748484; 65100,75.93748484; 65130,75.93748484; 65160,
            75.93748484; 65190,75.93748484; 65220,75.709659; 65250,75.709659; 65280,74.70699921; 65310,74.2411932; 65340,73.66855459; 65370,
            73.66855459; 65400,73.66855459; 65430,72.44524441; 65460,71.65190105; 65490,71.65190105; 65520,71.65190105; 65550,72.786551; 65580,
            72.786551; 65610,72.786551; 65640,72.29506559; 65670,72.70078812; 65700,73.37560616; 65730,73.37560616; 65760,73.96313925; 65790,
            73.96313925; 65820,74.43716984; 65850,76.8034687; 65880,77.5544878; 65910,77.5544878; 65940,77.5544878; 65970,78.66097956; 66000,
            79.39130402; 66030,80.23348932; 66060,80.23348932; 66090,78.66101217; 66120,77.78660803; 66150,77.78660803; 66180,77.78660803; 66210,
            76.60369778; 66240,75.25953026; 66270,75.25953026; 66300,77.41723566; 66330,77.41723566; 66360,77.41723566; 66390,77.41723566; 66420,
            77.41723566; 66450,77.41723566; 66480,77.41723566; 66510,76.01457739; 66540,76.01457739; 66570,74.00381641; 66600,73.03797426; 66630,
            72.63617649; 66660,72.63617649; 66690,71.95662374; 66720,69.84208517; 66750,69.84208517; 66780,69.84208517; 66810,70.5203496; 66840,
            70.5203496; 66870,69.58148603; 66900,69.16313038; 66930,69.64089003; 66960,70.61740294; 66990,70.61740294; 67020,69.67314692; 67050,
            69.67314692; 67080,69.26120567; 67110,69.73978071; 67140,69.73978071; 67170,67.76533728; 67200,67.27669487; 67230,66.85493088; 67260,
            66.85493088; 67290,65.30022383; 67320,62.88650723; 67350,61.89761667; 67380,61.35481596; 67410,61.35481596; 67440,59.91040964; 67470,
            57.41564856; 67500,56.79463005; 67530,56.23316231; 67560,56.75382242; 67590,57.22336292; 67620,56.57420797; 67650,55.76692686; 67680,
            55.76692686; 67710,56.07625923; 67740,56.88760099; 67770,55.54465656; 67800,54.64053411; 67830,54.64053411; 67860,55.13110628; 67890,
            55.56467171; 67920,54.443155; 67950,53.48968506; 67980,53.11069107; 68010,53.11069107; 68040,53.40803719; 68070,52.32809458; 68100,
            51.16868935; 68130,50.76912031; 68160,51.3247879; 68190,52.17930193; 68220,51.88572836; 68250,51.12508221; 68280,50.81469526; 68310,
            51.69981909; 68340,52.86166506; 68370,52.86166506; 68400,52.28755875; 68430,51.74333925; 68460,52.8372468; 68490,54.43083172; 68520,
            54.43083172; 68550,53.41079865; 68580,52.40301819; 68610,52.40301819; 68640,52.40301819; 68670,51.04757652; 68700,49.0617013; 68730,
            47.47755318; 68760,47.47755318; 68790,47.47755318; 68820,47.08905172; 68850,46.06250095; 68880,45.37722144; 68910,46.12065468; 68940,
            47.4625989; 68970,47.4625989; 69000,47.08183823; 69030,46.61430359; 69060,47.24700937; 69090,48.64980898; 69120,48.98536434; 69150,
            48.98536434; 69180,47.8900815; 69210,48.91226177; 69240,50.06006126; 69270,50.63023739; 69300,49.84845629; 69330,48.97018719; 69360,
            49.6776372; 69390,50.65039387; 69420,50.65039387; 69450,49.20450897; 69480,48.62358055; 69510,48.90562449; 69540,50.04933071; 69570,
            50.40485229; 69600,49.59914217; 69630,48.772645; 69660,49.2577486; 69690,50.65841188; 69720,51.87295389; 69750,51.87295389; 69780,
            51.32773418; 69810,52.31922855; 69840,53.69945269; 69870,55.18962421; 69900,54.52520514; 69930,54.10506649; 69960,54.10506649; 69990,
            54.9843956; 70020,56.28661394; 70050,55.72049847; 70080,54.91105928; 70110,54.91105928; 70140,56.06395226; 70170,57.1924161; 70200,
            57.1924161; 70230,56.54273386; 70260,56.14468145; 70290,56.53619442; 70320,57.59975853; 70350,57.59975853; 70380,57.0650465; 70410,
            57.0650465; 70440,59.03162956; 70470,61.11512346; 70500,61.82837362; 70530,62.88030481; 70560,64.02020044; 70590,66.54458199; 70620,
            68.70389643; 70650,68.70389643; 70680,68.70389643; 70710,68.13183403; 70740,68.13183403; 70770,68.93782139; 70800,68.93782139; 70830,
            67.19391088; 70860,66.24032679; 70890,66.24032679; 70920,67.00460958; 70950,67.00460958; 70980,66.56478739; 71010,66.15272655; 71040,
            66.57125072; 71070,67.58290701; 71100,68.00046902; 71130,68.00046902; 71160,67.65469952; 71190,68.1845355; 71220,69.4123847; 71250,
            70.30006886; 71280,69.30276346; 71310,67.97381115; 71340,67.97381115; 71370,69.28548803; 71400,69.28548803; 71430,68.32517967; 71460,
            67.3482482; 71490,67.3482482; 71520,67.88173714; 71550,68.37114601; 71580,67.29187202; 71610,65.56722651; 71640,64.91284218; 71670,
            64.91284218; 71700,64.91284218; 71730,63.54490328; 71760,61.92518234; 71790,61.41489944; 71820,61.41489944; 71850,61.41489944; 71880,
            60.68984785; 71910,60.68984785; 71940,60.68984785; 71970,61.59954214; 72000,62.89126911; 72030,62.89126911; 72060,61.14531469; 72090,
            60.32054615; 72120,60.32054615; 72150,60.84226084; 72180,60.39948692; 72210,58.6223628; 72240,57.5842824; 72270,58.30432749; 72300,
            59.1577054; 72330,59.1577054; 72360,57.83732557; 72390,56.08292913; 72420,56.50878639; 72450,57.56006527; 72480,57.56006527; 72510,
            56.89360771; 72540,55.59877138; 72570,55.59877138; 72600,55.98542461; 72630,55.98542461; 72660,54.69175158; 72690,53.0159317; 72720,
            53.0159317; 72750,54.20331573; 72780,54.50442352; 72810,53.19056139; 72840,51.95067701; 72870,51.95067701; 72900,53.32348108; 72930,
            45.29904985; 72960,41.99735012; 72990,40.48362193; 73020,41.00060463; 73050,43.8005559; 73080,45.70728378; 73110,46.65857391; 73140,
            48.16467276; 73170,49.72854481; 73200,52.2048563; 73230,53.51516333; 73260,53.21080484; 73290,51.89734497; 73320,50.99396181; 73350,
            50.59122906; 73380,51.23199091; 73410,49.40332317; 73440,47.80383482; 73470,46.56284695; 73500,46.30574856; 73530,47.75516682; 73560,
            47.75516682; 73590,47.23961105; 73620,46.70437717; 73650,47.95599232; 73680,49.48031788; 73710,49.48031788; 73740,50.08610487; 73770,
            50.08610487; 73800,51.13543224; 73830,53.41726742; 73860,53.7510561; 73890,53.7510561; 73920,53.7510561; 73950,54.87269239; 73980,
            56.689575; 74010,57.60005207; 74040,57.60005207; 74070,55.60610447; 74100,55.08329172; 74130,55.61149149; 74160,55.61149149; 74190,
            55.61149149; 74220,53.77207146; 74250,53.77207146; 74280,54.58088551; 74310,55.46338377; 74340,55.46338377; 74370,55.46338377; 74400,
            55.46338377; 74430,57.36764374; 74460,59.80711584; 74490,60.16846476; 74520,58.86322947; 74550,57.84472933; 74580,57.84472933; 74610,
            57.84472933; 74640,57.84472933; 74670,56.58152475; 74700,55.33232317; 74730,54.74595337; 74760,55.2081336; 74790,55.63772535; 74820,
            55.305861; 74850,54.32200956; 74880,53.98244247; 74910,54.9086566; 74940,55.30064249; 74970,55.30064249; 75000,55.30064249; 75030,
            54.73167315; 75060,55.55150585; 75090,56.25993977; 75120,56.25993977; 75150,56.25993977; 75180,56.25993977; 75210,57.04153605; 75240,
            57.85547619; 75270,57.85547619; 75300,56.48739052; 75330,54.48583803; 75360,53.27960215; 75390,52.82069435; 75420,51.21494923; 75450,
            48.66336622; 75480,46.92568531; 75510,46.54140215; 75540,47.59289303; 75570,48.29121609; 75600,48.29121609; 75630,48.29121609; 75660,
            48.99075136; 75690,50.71177654; 75720,52.08210726; 75750,52.08210726; 75780,52.08210726; 75810,52.08210726; 75840,52.96111021; 75870,
            53.39058781; 75900,52.62854462; 75930,51.66153374; 75960,49.95576181; 75990,49.95576181; 76020,49.6252347; 76050,48.98672876; 76080,
            47.72857962; 76110,46.50002375; 76140,46.50002375; 76170,47.24598742; 76200,47.24598742; 76230,47.24598742; 76260,46.59293489; 76290,
            46.59293489; 76320,47.77940569; 76350,47.77940569; 76380,47.47641706; 76410,45.93169584; 76440,45.53641577; 76470,45.53641577; 76500,
            45.53641577; 76530,44.67682185; 76560,43.3057138; 76590,42.59405093; 76620,42.59405093; 76650,42.59405093; 76680,40.79292712; 76710,
            39.25498452; 76740,38.14697886; 76770,37.75362039; 76800,38.08647408; 76830,37.54728556; 76860,36.27030358; 76890,35.28769426; 76920,
            35.28769426; 76950,35.28769426; 76980,35.09748244; 77010,34.19350677; 77040,32.9727406; 77070,32.43120375; 77100,32.43120375; 77130,
            32.17283335; 77160,31.63088608; 77190,29.95238085; 77220,29.47437387; 77250,30.3412003; 77280,30.56646581; 77310,30.56646581; 77340,
            29.87263284; 77370,29.61010394; 77400,30.02729359; 77430,30.93957267; 77460,31.2134192; 77490,30.07673893; 77520,29.67254663; 77550,
            30.24966989; 77580,31.58210392; 77610,31.86067972; 77640,31.18890038; 77670,31.18890038; 77700,32.0578115; 77730,33.57110481; 77760,
            34.57432723; 77790,34.57432723; 77820,34.98436861; 77850,35.75830564; 77880,37.78371105; 77910,38.21747217; 77940,37.59948964; 77970,
            36.52654581; 78000,36.28468981; 78030,36.76484942; 78060,37.47471571; 78090,36.26299496; 78120,35.20934873; 78150,34.68648705; 78180,
            35.16654611; 78210,36.23744602; 78240,36.04960699; 78270,34.66277819; 78300,33.67522216; 78330,34.43404727; 78360,35.36753197; 78390,
            35.36753197; 78420,35.36753197; 78450,34.83521719; 78480,35.62022181; 78510,37.15555787; 78540,38.31691461; 78570,37.756178; 78600,
            36.8320703; 78630,36.8320703; 78660,37.58894391; 78690,38.70974035; 78720,38.92372899; 78750,38.48004456; 78780,38.48004456; 78810,
            38.75940042; 78840,40.17740436; 78870,40.17740436; 78900,38.65585928; 78930,38.45384059; 78960,38.45384059; 78990,39.63792229; 79020,
            39.85705061; 79050,39.53793626; 79080,39.17761202; 79110,39.77758799; 79140,41.79645667; 79170,42.22269444; 79200,42.22269444; 79230,
            40.85667443; 79260,40.43919396; 79290,42.73326273; 79320,42.73326273; 79350,41.92311416; 79380,40.31540666; 79410,39.97400765; 79440,
            39.97400765; 79470,39.97400765; 79500,39.97400765; 79530,38.57495613; 79560,38.00620694; 79590,38.32393241; 79620,39.76411228; 79650,
            39.76411228; 79680,38.96064992; 79710,38.96064992; 79740,39.74695101; 79770,41.2720376; 79800,41.80803523; 79830,40.7319603; 79860,
            40.15869384; 79890,40.15869384; 79920,42.47220969; 79950,43.18088279; 79980,41.99757571; 80010,41.46288271; 80040,41.46288271; 80070,
            41.92264123; 80100,42.72604923; 80130,42.47343822; 80160,41.38296347; 80190,40.5548192; 80220,40.5548192; 80250,41.11849937; 80280,
            40.36160674; 80310,39.24028029; 80340,38.71956582; 80370,39.02651453; 80400,40.26672778; 80430,40.26672778; 80460,39.82410336; 80490,
            38.49560494; 80520,38.90587192; 80550,40.21103382; 80580,40.21103382; 80610,38.89993315; 80640,37.1401062; 80670,36.85420275; 80700,
            36.85420275; 80730,36.09418445; 80760,34.10597448; 80790,32.09054132; 80820,31.47531481; 80850,31.47531481; 80880,31.47531481; 80910,
            30.68727694; 80940,29.63161941; 80970,29.63161941; 81000,29.9785522; 81030,31.35503097; 81060,31.35503097; 81090,31.13745189; 81120,
            30.62808223; 81150,30.62808223; 81180,31.89877481; 81210,31.89877481; 81240,30.87420816; 81270,30.35498314; 81300,30.0296093; 81330,
            30.74845033; 81360,31.05530119; 81390,31.05530119; 81420,30.58507304; 81450,30.58507304; 81480,32.4227726; 81510,33.40388703; 81540,
            33.80921273; 81570,33.80921273; 81600,35.34170852; 81630,37.60337634; 81660,39.48148398; 81690,39.81124735; 81720,39.81124735; 81750,
            39.81124735; 81780,41.47517338; 81810,42.93885012; 81840,43.18648453; 81870,41.65751667; 81900,40.10068688; 81930,40.10068688; 81960,
            40.10068688; 81990,40.10068688; 82020,39.06178293; 82050,37.36513252; 82080,36.56355915; 82110,36.56355915; 82140,37.91309738; 82170,
            37.91309738; 82200,37.39904194; 82230,37.11047215; 82260,37.5650013; 82290,38.94098268; 82320,38.94098268; 82350,38.94098268; 82380,
            38.28245072; 82410,38.28245072; 82440,39.89706731; 82470,39.89706731; 82500,39.08803582; 82530,38.58950272; 82560,38.58950272; 82590,
            40.27569165; 82620,40.60162268; 82650,40.60162268; 82680,40.60162268; 82710,41.0624249; 82740,42.26270299; 82770,42.76938729; 82800,
            41.69867492; 82830,40.41900759; 82860,39.46411343; 82890,39.46411343; 82920,39.88576055; 82950,39.56234908; 82980,38.47453794; 83010,
            37.96512208; 83040,39.46138186; 83070,40.72831278; 83100,41.28319488; 83130,41.28319488; 83160,41.84405379; 83190,43.60976787; 83220,
            44.99972506; 83250,45.3671432; 83280,44.67734914; 83310,43.51355166; 83340,43.05458951; 83370,43.28043938; 83400,43.50153279; 83430,
            41.97273073; 83460,40.10473394; 83490,39.88966355; 83520,39.88966355; 83550,39.88966355; 83580,38.80915289; 83610,37.12769051; 83640,
            36.85656195; 83670,36.85656195; 83700,37.76378832; 83730,37.76378832; 83760,37.76378832; 83790,37.76378832; 83820,38.86901622; 83850,
            39.95429964; 83880,40.25841079; 83910,39.2611815; 83940,38.7105041; 83970,38.7105041; 84000,40.39006391; 84030,40.74037786; 84060,
            39.39166045; 84090,38.50177474; 84120,38.50177474; 84150,39.59315457; 84180,40.45864649; 84210,40.45864649; 84240,40.45864649; 84270,
            40.91749449; 84300,42.66686268; 84330,44.2564549; 84360,44.2564549; 84390,43.79575596; 84420,43.28215985; 84450,44.13821225; 84480,
            44.68004537; 84510,44.68004537; 84540,44.15528111; 84570,43.7347538; 84600,44.79230847; 84630,46.07937412; 84660,46.07937412; 84690,
            45.75425577; 84720,44.76306853; 84750,44.51958175; 84780,45.03136225; 84810,45.03136225; 84840,44.2425416; 84870,42.84047041; 84900,
            42.58643246; 84930,43.4123208; 84960,43.95237093; 84990,43.95237093; 85020,42.31179771; 85050,42.31179771; 85080,43.42477455; 85110,
            44.06893659; 85140,44.06893659; 85170,43.81756496; 85200,43.81756496; 85230,44.67037482; 85260,45.50581412; 85290,45.80011883; 85320,
            45.23019547; 85350,45.23019547; 85380,46.86540613; 85410,48.04516354; 85440,48.32296743; 85470,47.54648638; 85500,46.26490288; 85530,
            46.26490288; 85560,46.26490288; 85590,46.26490288; 85620,44.14521918; 85650,43.28379064; 85680,42.79515367; 85710,42.79515367; 85740,
            43.17243805; 85770,42.348773; 85800,41.78349466; 85830,41.09069452; 85860,42.05586534; 85890,43.30917377; 85920,43.00719352; 85950,
            43.00719352; 85980,42.72119222; 86010,44.64907408; 86040,46.54596834; 86070,46.54596834; 86100,46.94846191; 86130,46.70325737; 86160,
            46.94327602; 86190,48.72751579; 86220,48.72751579; 86250,48.72751579; 86280,47.73531475; 86310,47.73531475; 86340,48.82256327; 86370,
            48.82256327; 86400,48.20220251; 86430,46.72663736; 86460,46.24312105; 86490,47.47978735; 86520,47.77940569; 86550,47.77940569; 86580,
            47.1414814; 86610,46.8296648; 86640,48.86743155; 86670,49.79615707; 86700,50.59220753; 86730,50.59220753; 86760,50.28699017; 86790,
            51.08101845; 86820,52.05702038; 86850,52.7322298; 86880,52.35762262; 86910,51.81048403; 86940,52.27964945; 86970,53.7883358; 87000,
            55.13379164; 87030,55.13379164; 87060,55.4170804; 87090,56.53555298; 87120,59.14128885; 87150,60.57567673; 87180,60.57567673; 87210,
            60.57567673; 87240,59.65960064; 87270,59.65960064; 87300,59.65960064; 87330,58.76072388; 87360,57.28436508; 87390,55.97272625; 87420,
            55.45906219; 87450,56.79421692; 87480,56.79421692; 87510,56.79421692; 87540,56.79421692; 87570,56.79421692; 87600,58.24578238; 87630,
            58.6899642; 87660,58.6899642; 87690,58.6899642; 87720,58.6899642; 87750,59.59723949; 87780,59.94538994; 87810,59.94538994; 87840,
            58.53723593; 87870,58.53723593; 87900,59.18544502; 87930,59.9232276; 87960,59.9232276; 87990,59.9232276; 88020,59.4467454; 88050,
            60.19288301; 88080,60.68962498; 88110,60.68962498; 88140,59.77689743; 88170,59.25762348; 88200,59.91412239; 88230,60.9311059; 88260,
            61.42863607; 88290,60.50734148; 88320,59.39939833; 88350,59.39939833; 88380,59.05840158; 88410,58.36314983; 88440,56.1852499; 88470,
            55.08424301; 88500,55.08424301; 88530,55.08424301; 88560,55.63494759; 88590,54.78078146; 88620,54.01353607; 88650,54.01353607; 88680,
            54.3531249; 88710,55.8244174; 88740,55.8244174; 88770,55.8244174; 88800,55.8244174; 88830,56.34991007; 88860,57.48246174; 88890,
            57.86650572; 88920,56.60182257; 88950,55.48426323; 88980,54.70707006; 89010,55.09899073; 89040,54.71127205; 89070,52.86905251; 89100,
            50.52206755; 89130,50.19623165; 89160,51.12838726; 89190,51.12838726; 89220,50.403901; 89250,49.23565149; 89280,49.23565149; 89310,
            50.42156782; 89340,50.88694983; 89370,50.88694983; 89400,49.80525141; 89430,49.274475; 89460,49.274475; 89490,49.65201216; 89520,
            48.76065874; 89550,46.78899851; 89580,45.34687529; 89610,45.34687529; 89640,45.34687529; 89670,44.5289968; 89700,42.62450581; 89730,
            41.7410943; 89760,41.52728505; 89790,43.41859932; 89820,43.41859932; 89850,43.19098277; 89880,42.59962006; 89910,42.59962006; 89940,
            44.59267073; 89970,45.68796988; 90000,46.02002449; 90030,46.02002449; 90060,46.02002449; 90090,46.44465866; 90120,46.93036566; 90150,
            45.9048749; 90180,44.87335024; 90210,44.40105371; 90240,44.76500101; 90270,45.70259256; 90300,45.70259256; 90330,45.42832203; 90360,
            45.42832203; 90390,46.94079723; 90420,48.89677477; 90450,49.67475071; 90480,49.67475071; 90510,49.67475071; 90540,50.35144958; 90570,
            50.91331415; 90600,51.31442156; 90630,50.42090464; 90660,48.70558176; 90690,48.70558176; 90720,49.54557638; 90750,50.34827499; 90780,
            50.34827499; 90810,49.98208265; 90840,50.46086426; 90870,52.75932255; 90900,54.70609159; 90930,54.70609159; 90960,54.24510727; 90990,
            53.63992367; 91020,53.63992367; 91050,54.52871132; 91080,54.14076977; 91110,53.38926687; 91140,53.38926687; 91170,53.38926687; 91200,
            54.9655057; 91230,55.45824137; 91260,55.45824137; 91290,55.45824137; 91320,57.03495312; 91350,59.7489295; 91380,60.78678703; 91410,
            60.78678703; 91440,59.92533674; 91470,59.92533674; 91500,60.45018797; 91530,61.15885563; 91560,61.15885563; 91590,60.72751894; 91620,
            60.10009146; 91650,60.71790819; 91680,62.18256884; 91710,62.80066824; 91740,62.80066824; 91770,64.03828039; 91800,66.73460083; 91830,
            68.58259878; 91860,68.58259878; 91890,67.91592379; 91920,66.6415864; 91950,66.6415864; 91980,66.6415864; 92010,65.54784737; 92040,
            63.56947918; 92070,61.51438808; 92100,61.51438808; 92130,61.51438808; 92160,62.01749554; 92190,62.01749554; 92220,61.57088928; 92250,
            61.57088928; 92280,62.6586216; 92310,63.56768532; 92340,63.24891071; 92370,61.98725538; 92400,60.85332842; 92430,60.85332842; 92460,
            60.85332842; 92490,60.19062166; 92520,59.27808981; 92550,58.36114397; 92580,58.36114397; 92610,59.05109024; 92640,59.05109024; 92670,
            59.05109024; 92700,58.51367111; 92730,59.17148008; 92760,61.09495068; 92790,61.09495068; 92820,60.57772064; 92850,59.31457586; 92880,
            58.6262332; 92910,58.6262332; 92940,58.6262332; 92970,57.64244699; 93000,55.49310751; 93030,55.10330687; 93060,55.10330687; 93090,
            55.73461561; 93120,55.33410072; 93150,53.67526817; 93180,53.04924316; 93210,53.04924316; 93240,54.49780798; 93270,54.49780798; 93300,
            53.79966974; 93330,53.79966974; 93360,54.07131472; 93390,55.8468461; 93420,56.33436327; 93450,55.03815165; 93480,54.04331417; 93510,
            53.22504702; 93540,53.22504702; 93570,52.60642033; 93600,49.75428944; 93630,47.66184797; 93660,46.02061701; 93690,45.60136986; 93720,
            45.14393792; 93750,44.09002805; 93780,42.53451376; 93810,42.18076973; 93840,43.24388809; 93870,44.14251752; 93900,44.14251752; 93930,
            44.14251752; 93960,44.14251752; 93990,45.55673532; 94020,47.30675583; 94050,47.58939772; 94080,47.58939772; 94110,46.82363634; 94140,
            47.56795292; 94170,48.64250307; 94200,48.64250307; 94230,48.39181366; 94260,47.20585384; 94290,47.20585384; 94320,48.40218544; 94350,
            48.40218544; 94380,48.40218544; 94410,48.69026871; 94440,50.11986752; 94470,52.725212; 94500,54.38313131; 94530,54.38313131; 94560,
            53.9039257; 94590,53.40113897; 94620,53.40113897; 94650,53.68861885; 94680,53.35369406; 94710,50.7177289; 94740,49.76357946; 94770,
            49.45589418; 94800,50.21533356; 94830,50.21533356; 94860,49.14544744; 94890,48.76275702; 94920,48.76275702; 94950,49.99095955; 94980,
            49.99095955; 95010,48.98794641; 95040,47.67697077; 95070,47.31121874; 95100,47.73447762; 95130,47.73447762; 95160,46.78899851; 95190,
            46.30341654; 95220,46.30341654; 95250,47.56970329; 95280,48.8716444; 95310,49.11897984; 95340,49.39611511; 95370,50.13956194; 95400,
            52.77162952; 95430,54.42996197; 95460,54.7151968; 95490,54.31693239; 95520,52.92093315; 95550,52.60069084; 95580,52.60069084; 95610,
            52.109624; 95640,50.46856155; 95670,49.11464739; 95700,49.11464739; 95730,50.62453508; 95760,51.10442562; 95790,51.10442562; 95820,
            51.10442562; 95850,51.74221945; 95880,52.58789463; 95910,53.15463524; 95940,52.44841919; 95970,50.59266958; 96000,50.59266958; 96030,
            50.24826994; 96060,50.57649765; 96090,50.22637396; 96120,49.6825078; 96150,49.6825078; 96180,50.52417126; 96210,52.51049223; 96240,
            52.51049223; 96270,52.77323313; 96300,52.77323313; 96330,53.2759655; 96360,55.56855841; 96390,56.22539978; 96420,56.22539978; 96450,
            56.22539978; 96480,56.62370768; 96510,58.30067453; 96540,59.05318851; 96570,58.64579172; 96600,56.71694498; 96630,55.97198696; 96660,
            55.97198696; 96690,56.77658272; 96720,56.24804049; 96750,54.57927103; 96780,54.22346678; 96810,55.33355169; 96840,56.86575394; 96870,
            56.86575394; 96900,57.29485645; 96930,57.29485645; 96960,58.43789406; 96990,59.30419321; 97020,59.30419321; 97050,58.36097546; 97080,
            57.03656759; 97110,57.03656759; 97140,57.03656759; 97170,57.03656759; 97200,55.59111214; 97230,54.1308383; 97260,53.6599823; 97290,
            53.6599823; 97320,53.6599823; 97350,53.6599823; 97380,53.0525156; 97410,53.0525156; 97440,53.73312836; 97470,55.31201992; 97500,
            55.31201992; 97530,55.31201992; 97560,55.78692026; 97590,57.56665907; 97620,59.36925602; 97650,59.36925602; 97680,58.4982439; 97710,
            56.97342367; 97740,56.97342367; 97770,56.97342367; 97800,56.97342367; 97830,55.03740692; 97860,52.86261091; 97890,52.27574644; 97920,
            52.27574644; 97950,52.27574644; 97980,51.49974375; 98010,49.80906744; 98040,49.80906744; 98070,50.43685913; 98100,51.03159485; 98130,
            51.03159485; 98160,50.47036085; 98190,50.47036085; 98220,50.47036085; 98250,51.62096529; 98280,51.62096529; 98310,50.63806515; 98340,
            50.63806515; 98370,51.0142705; 98400,52.25136623; 98430,52.25136623; 98460,51.69529638; 98490,51.10289812; 98520,51.40205441; 98550,
            51.73024406; 98580,51.09863091; 98610,50.04016571; 98640,50.04016571; 98670,50.04016571; 98700,50.59082136; 98730,49.92344513; 98760,
            48.84518223; 98790,46.89709225; 98820,46.54618034; 98850,48.57490168; 98880,48.57490168; 98910,48.96726809; 98940,48.96726809; 98970,
            48.96726809; 99000,50.69389772; 99030,51.72548761; 99060,52.20564451; 99090,51.02036963; 99120,50.43102093; 99150,50.43102093; 99180,
            50.43102093; 99210,50.43102093; 99240,50.14456844; 99270,49.60256681; 99300,50.08613205; 99330,51.61694269; 99360,51.61694269; 99390,
            51.13720436; 99420,50.47665567; 99450,50.22032375; 99480,50.22032375; 99510,49.45938406; 99540,47.39386683; 99570,45.96251764; 99600,
            45.39997087; 99630,45.39997087; 99660,45.73256092; 99690,44.67406311; 99720,43.69655271; 99750,43.30384655; 99780,45.56038013; 99810,
            45.56038013; 99840,44.7233644; 99870,42.65705624; 99900,41.64428015; 99930,42.24147019; 99960,43.17873287; 99990,43.17873287; 100020,
            41.90859747; 100050,41.06218572; 100080,41.64467425; 100110,42.9536386; 100140,43.36418281; 100170,43.36418281; 100200,42.47515054;
            100230,43.29194183; 100260,45.16967168; 100290,46.16848555; 100320,46.16848555; 100350,46.16848555; 100380,47.0467927; 100410,
            48.62896214; 100440,49.39091835; 100470,49.39091835; 100500,49.39091835; 100530,49.39091835; 100560,50.94858255; 100590,51.97510614;
            100620,51.97510614; 100650,51.97510614; 100680,51.23228989; 100710,51.70355358; 100740,52.08214531; 100770,50.89227705; 100800,
            49.14159336; 100830,47.78800535; 100860,48.45132637; 100890,49.16365242; 100920,49.16365242; 100950,48.63727913; 100980,47.83930435;
            101010,49.5568614; 101040,51.86950207; 101070,52.26625528; 101100,52.26625528; 101130,51.17159214; 101160,51.4477272; 101190,
            52.85878401; 101220,53.71648893; 101250,53.71648893; 101280,52.46450958; 101310,52.46450958; 101340,52.46450958; 101370,52.99082851;
            101400,52.99082851; 101430,51.91425619; 101460,51.91425619; 101490,52.52096729; 101520,54.23197947; 101550,54.23197947; 101580,
            54.23197947; 101610,55.05120335; 101640,56.32121372; 101670,58.35975237; 101700,58.35975237; 101730,57.22112875; 101760,57.22112875;
            101790,57.22112875; 101820,58.31311197; 101850,58.31311197; 101880,57.4696003; 101910,56.80886135; 101940,57.35463009; 101970,
            59.91889515; 102000,60.93282366; 102030,60.93282366; 102060,60.93282366; 102090,61.32320595; 102120,62.48327436; 102150,63.36887655;
            102180,63.36887655; 102210,61.28953571; 102240,61.28953571; 102270,61.28953571; 102300,61.95886345; 102330,61.95886345; 102360,
            60.31534939; 102390,59.59388552; 102420,60.1954977; 102450,61.83905525; 102480,61.83905525; 102510,61.83905525; 102540,61.08711748;
            102570,61.08711748; 102600,61.43545818; 102630,61.43545818; 102660,60.80318184; 102690,60.06671476; 102720,60.06671476; 102750,
            60.06671476; 102780,60.06671476; 102810,58.55947981; 102840,57.42637367; 102870,57.13550177; 102900,58.38124065; 102930,59.03989763;
            102960,58.68315296; 102990,57.38644667; 103020,56.85091925; 103050,57.84136992; 103080,58.35985565; 103110,57.87685575; 103140,
            56.40531321; 103170,55.35519218; 103200,55.35519218; 103230,55.99155636; 103260,55.99155636; 103290,54.38870859; 103320,53.10683155;
            103350,52.81838951; 103380,53.55220385; 103410,53.96858082; 103440,53.96858082; 103470,53.27522078; 103500,53.86559143; 103530,
            55.59093275; 103560,56.79457026; 103590,56.79457026; 103620,56.47688828; 103650,56.47688828; 103680,57.08165331; 103710,57.71649542;
            103740,57.23891516; 103770,55.82169943; 103800,55.82169943; 103830,55.82169943; 103860,56.80674677; 103890,56.80674677; 103920,
            56.80674677; 103950,56.80674677; 103980,58.77627068; 104010,59.94195986; 104040,59.51371078; 104070,57.91890821; 104100,57.45184107;
            104130,57.45184107; 104160,58.27797403; 104190,57.82663307; 104220,57.35389624; 104250,56.47933445; 104280,58.346418; 104310,
            61.50729418; 104340,62.38736258; 104370,63.24873676; 104400,64.21880264; 104430,66.76413975; 104460,69.50533934; 104490,70.6572484;
            104520,69.8444335; 104550,67.50722237; 104580,66.15556412; 104610,66.15556412; 104640,65.04911585; 104670,63.72176714; 104700,
            61.37566824; 104730,61.02267437; 104760,61.60739164; 104790,62.13216677; 104820,62.65016327; 104850,62.65016327; 104880,63.2276453;
            104910,65.08872757; 104940,66.11765385; 104970,66.11765385; 105000,64.57536793; 105030,63.9814476; 105060,63.9814476; 105090,
            64.7468339; 105120,64.7468339; 105150,63.02945623; 105180,61.9396637; 105210,61.9396637; 105240,63.44957857; 105270,63.44957857;
            105300,62.56772718; 105330,61.59592724; 105360,61.59592724; 105390,61.59592724; 105420,61.98867416; 105450,61.53179398; 105480,
            60.35581455; 105510,59.86472054; 105540,60.17039995; 105570,60.17039995; 105600,59.70557241; 105630,58.03691711; 105660,57.73724442;
            105690,57.73724442; 105720,58.58419161; 105750,58.21956482; 105780,57.16656818; 105810,57.16656818; 105840,58.46076851; 105870,
            59.6275938; 105900,59.98970919; 105930,59.20980349; 105960,59.20980349; 105990,60.89526129; 106020,63.1272706; 106050,63.1272706;
            106080,63.1272706; 106110,63.1272706; 106140,63.9615901; 106170,66.39477825; 106200,66.39477825; 106230,65.42743034; 106260,
            64.76809387; 106290,64.76809387; 106320,66.36839762; 106350,66.36839762; 106380,66.36839762; 106410,65.02636099; 106440,65.02636099;
            106470,66.40204611; 106500,66.40204611; 106530,65.51013823; 106560,64.46658382; 106590,63.78849335; 106620,64.51385479; 106650,
            64.51385479; 106680,64.84868174; 106710,64.2023263; 106740,64.2023263; 106770,65.45830107; 106800,66.12855291; 106830,66.12855291;
            106860,65.08112812; 106890,64.54412212; 106920,64.54412212; 106950,65.61768837; 106980,65.61768837; 107010,64.18755684; 107040,
            63.70146389; 107070,64.43806686; 107100,65.79985228; 107130,66.1753727; 107160,65.03755903; 107190,65.03755903; 107220,65.03755903;
            107250,66.81529741; 107280,67.33633804; 107310,66.86069841; 107340,66.38685265; 107370,66.38685265; 107400,67.64118576; 107430,
            68.03147564; 107460,68.03147564; 107490,68.03147564; 107520,68.50731096; 107550,69.45300207; 107580,70.49648581; 107610,69.48253555;
            107640,68.16319399; 107670,68.16319399; 107700,68.16319399; 107730,68.97052946; 107760,68.31379137; 107790,66.76141634; 107820,
            66.15024776; 107850,66.83444281; 107880,67.37670536; 107910,67.37670536; 107940,66.65974245; 107970,66.65974245; 108000,67.99906111;
            108030,69.15114956; 108060,69.15114956; 108090,69.15114956; 108120,68.75074883; 108150,69.10042677; 108180,70.37740059; 108210,
            70.37740059; 108240,69.44382076; 108270,68.66051216; 108300,70.07684727; 108330,71.5866643; 108360,72.30435019; 108390,72.30435019;
            108420,72.30435019; 108450,73.44445782; 108480,75.14037437; 108510,76.33167229; 108540,76.33167229; 108570,75.91412659; 108600,
            75.91412659; 108630,77.23000546; 108660,77.23000546; 108690,76.29879026; 108720,75.22311487; 108750,75.22311487; 108780,76.2076458;
            108810,77.13581686; 108840,77.13581686; 108870,76.42884521; 108900,76.42884521; 108930,78.0858676; 108960,79.14059286; 108990,
            79.14059286; 109020,79.14059286; 109050,79.14059286; 109080,79.14059286; 109110,80.603514; 109140,80.603514; 109170,79.6492341;
            109200,79.6492341; 109230,79.6492341; 109260,80.56517973; 109290,79.95197268; 109320,78.68171225; 109350,78.68171225; 109380,
            79.12785101; 109410,80.17143259; 109440,80.17143259; 109470,79.07719345; 109500,78.57959805; 109530,78.57959805; 109560,79.37917643;
            109590,79.37917643; 109620,78.09486952; 109650,77.32376461; 109680,77.32376461; 109710,78.06941843; 109740,78.06941843; 109770,
            76.76637926; 109800,75.9367238; 109830,75.35789909; 109860,75.78371286; 109890,75.78371286; 109920,73.10658131; 109950,71.39487333;
            109980,70.67050123; 110010,70.67050123; 110040,70.67050123; 110070,68.43763847; 110100,67.25517941; 110130,66.70387688; 110160,
            67.15251074; 110190,67.15251074; 110220,66.42461615; 110250,64.24130201; 110280,62.9786356; 110310,63.5747303; 110340,63.9309803;
            110370,63.17584076; 110400,61.66851339; 110430,61.25143518; 110460,61.89166431; 110490,62.55216951; 110520,62.10617208; 110550,
            60.63337383; 110580,59.92076511; 110610,60.66220064; 110640,61.26747665; 110670,61.26747665; 110700,60.7503336; 110730,60.7503336;
            110760,61.68522892; 110790,63.94147167; 110820,64.51233816; 110850,64.51233816; 110880,65.87204161; 110910,67.92353954; 110940,
            68.97657423; 110970,68.97657423; 111000,67.93664017; 111030,67.05794163; 111060,67.05794163; 111090,67.71703348; 111120,67.71703348;
            111150,66.5392765; 111180,65.80584269; 111210,65.80584269; 111240,67.45541782; 111270,68.17637615; 111300,68.17637615; 111330,
            67.54202871; 111360,68.36720495; 111390,70.2317771; 111420,71.45738668; 111450,71.45738668; 111480,71.45738668; 111510,71.45738668;
            111540,72.31709204; 111570,73.40136166; 111600,73.40136166; 111630,72.91475773; 111660,72.91475773; 111690,74.70950518; 111720,
            76.59282589; 111750,76.19736099; 111780,75.07357206; 111810,75.07357206; 111840,75.07357206; 111870,77.13179426; 111900,77.56163607;
            111930,77.56163607; 111960,78.26031246; 111990,79.46010132; 112020,80.84663115; 112050,80.84663115; 112080,79.48698206; 112110,
            78.5030056; 112140,78.5030056; 112170,78.5030056; 112200,78.5030056; 112230,76.16031504; 112260,74.8172945; 112290,74.8172945; 112320,
            74.8172945; 112350,75.72122669; 112380,75.00682955; 112410,73.48874989; 112440,73.48874989; 112470,73.48874989; 112500,74.36701899;
            112530,73.45646038; 112560,72.7434494; 112590,72.7434494; 112620,73.45548191; 112650,74.19118252; 112680,74.19118252; 112710,
            73.45102444; 112740,72.69953785; 112770,73.90377874; 112800,74.86628323; 112830,74.86628323; 112860,74.45020523; 112890,73.5713273;
            112920,73.5713273; 112950,74.16516609; 112980,74.58343477; 113010,74.12237434; 113040,73.68943949; 113070,73.68943949; 113100,
            75.13497105; 113130,75.13497105; 113160,74.49044752; 113190,74.49044752; 113220,74.49044752; 113250,75.40351753; 113280,75.40351753;
            113310,74.61441965; 113340,74.04879341; 113370,74.04879341; 113400,74.70262327; 113430,75.15899792; 113460,75.15899792; 113490,
            74.77808504; 113520,75.38806314; 113550,77.59673595; 113580,78.87923269; 113610,78.28612232; 113640,76.63277464; 113670,76.63277464;
            113700,76.63277464; 113730,76.63277464; 113760,76.04080582; 113790,76.54254885; 113820,75.80485325; 113850,76.60623093; 113880,
            78.13411703; 113910,78.13411703; 113940,78.13411703; 113970,78.13411703; 114000,80.68796682; 114030,82.39108601; 114060,82.39108601;
            114090,82.39108601; 114120,82.39108601; 114150,83.60372; 114180,84.49091492; 114210,83.99966326; 114240,82.30370865; 114270,
            82.30370865; 114300,82.30370865; 114330,84.21298599; 114360,84.21298599; 114390,83.59763718; 114420,82.59592323; 114450,82.59592323;
            114480,83.5183485; 114510,83.5183485; 114540,81.97153444; 114570,80.86664085; 114600,80.86664085; 114630,81.50752773; 114660,
            81.50752773; 114690,80.17539539; 114720,79.58198605; 114750,79.58198605; 114780,79.58198605; 114810,79.58198605; 114840,78.59363909;
            114870,77.57461166; 114900,77.57461166; 114930,78.86514816; 114960,79.88477354; 114990,79.3394125; 115020,78.69241562; 115050,
            78.27678881; 115080,78.27678881; 115110,79.10709658; 115140,78.50390797; 115170,77.74691477; 115200,77.74691477; 115230,77.74691477;
            115260,79.13397188; 115290,79.13397188; 115320,79.13397188; 115350,79.62499523; 115380,81.62031813; 115410,83.43249321; 115440,
            83.88240452; 115470,83.88240452; 115500,82.87477627; 115530,84.48964834; 115560,86.17791109; 115590,86.17791109; 115620,83.90605631;
            115650,83.1050374; 115680,83.1050374; 115710,83.1050374; 115740,81.89444189; 115770,79.0371686; 115800,77.46891518; 115830,
            77.46891518; 115860,78.71064234; 115890,78.71064234; 115920,76.91166029; 115950,75.6799407; 115980,75.29310265; 116010,76.44908323;
            116040,77.06709566; 116070,76.07337255; 116100,75.59391689; 116130,75.59391689; 116160,76.70203943; 116190,76.70203943; 116220,
            75.82004128; 116250,74.91222239; 116280,74.91222239; 116310,76.60508938; 116340,76.60508938; 116370,75.46179085; 116400,74.49421463;
            116430,74.49421463; 116460,75.52865295; 116490,76.57608318; 116520,76.05135155; 116550,74.96949549; 116580,74.96949549; 116610,
            74.96949549; 116640,76.03697891; 116670,75.64216633; 116700,74.56335983; 116730,74.56335983; 116760,75.16299334; 116790,76.98155565;
            116820,77.40210199; 116850,77.98324242; 116880,77.98324242; 116910,80.31936636; 116940,81.91230984; 116970,81.91230984; 117000,
            80.18202181; 117030,79.29080429; 117060,79.29080429; 117090,79.29080429; 117120,79.29080429; 117150,78.06100903; 117180,76.88140926;
            117210,76.88140926; 117240,77.60318298; 117270,78.00789442; 117300,77.08293056; 117330,75.74511766; 117360,75.74511766; 117390,
            76.82869692; 117420,76.82869692; 117450,76.82869692; 117480,75.85081415; 117510,75.20059376; 117540,75.82770052; 117570,76.61286278;
            117600,76.61286278; 117630,76.61286278; 117660,76.61286278; 117690,77.88737411; 117720,79.93309364; 117750,80.75551386; 117780,
            80.02608089; 117810,78.99549122; 117840,78.99549122; 117870,79.47739849; 117900,79.91670971; 117930,78.52679329; 117960,77.75176907;
            117990,77.75176907; 118020,78.69334517; 118050,79.73755188; 118080,79.28085108; 118110,78.81831207; 118140,78.81831207; 118170,
            79.73051777; 118200,80.87545252; 118230,80.18202181; 118260,79.69417305; 118290,79.69417305; 118320,79.69417305; 118350,80.57828035;
            118380,80.57828035; 118410,79.32433863; 118440,78.77141075; 118470,78.77141075; 118500,79.46466751; 118530,79.90014095; 118560,
            79.05492783; 118590,79.05492783; 118620,79.4998435; 118650,80.76208591; 118680,80.76208591; 118710,80.76208591; 118740,80.76208591;
            118770,81.57995081; 118800,83.62407217; 118830,84.38060331; 118860,84.38060331; 118890,85.09367409; 118920,86.16606073; 118950,
            88.26805315; 118980,88.79679651; 119010,88.18787298; 119040,86.8559907; 119070,86.8559907; 119100,86.8559907; 119130,86.8559907;
            119160,86.8559907; 119190,85.54719486; 119220,84.89569159; 119250,84.89569159; 119280,84.89569159; 119310,84.89569159; 119340,
            84.15272312; 119370,84.15272312; 119400,84.88187342; 119430,86.2530467; 119460,86.83043633; 119490,85.55459318; 119520,85.55459318;
            119550,85.55459318; 119580,87.13958931; 119610,87.13958931; 119640,86.09447479; 119670,85.07665415; 119700,85.07665415; 119730,
            85.95025377; 119760,86.56851082; 119790,86.56851082; 119820,86.56851082; 119850,86.56851082; 119880,88.19423304; 119910,89.34110842;
            119940,88.2069912; 119970,86.48279686; 120000,86.48279686; 120030,87.29535084; 120060,88.20271854; 120090,87.34867201; 120120,
            85.90495062; 120150,85.07540932; 120180,85.07540932; 120210,85.07540932; 120240,83.88205662; 120270,82.64207983; 120300,81.98827715;
            120330,81.98827715; 120360,83.33912544; 120390,83.33912544; 120420,81.88956041; 120450,81.88956041; 120480,83.00647831; 120510,
            84.53053751; 120540,84.53053751; 120570,84.04391184; 120600,84.04391184; 120630,84.04391184; 120660,84.91803331; 120690,84.34091549;
            120720,82.96745911; 120750,82.11400509; 120780,82.11400509; 120810,83.48784199; 120840,83.48784199; 120870,83.48784199; 120900,
            82.67878332; 120930,82.67878332; 120960,83.34622478; 120990,83.34622478; 121020,81.08822079; 121050,80.03012524; 121080,79.58561726;
            121110,80.1590169; 121140,80.1590169; 121170,79.62484303; 121200,78.79828062; 121230,78.79828062; 121260,81.45305958; 121290,
            82.48899822; 121320,82.48899822; 121350,82.48899822; 121380,82.48899822; 121410,84.52834139; 121440,85.46478052; 121470,85.46478052;
            121500,84.7132885; 121530,83.98976984; 121560,84.90190487; 121590,85.45456095; 121620,85.45456095; 121650,83.59763718; 121680,
            83.59763718; 121710,84.13688822; 121740,85.86543674; 121770,85.86543674; 121800,86.31817474; 121830,86.31817474; 121860,86.86200285;
            121890,88.53697472; 121920,88.53697472; 121950,87.27345486; 121980,86.20026913; 122010,86.20026913; 122040,86.20026913; 122070,
            86.67462044; 122100,85.9474597; 122130,85.29786987; 122160,85.29786987; 122190,86.79305334; 122220,87.58409185; 122250,87.58409185;
            122280,86.57000027; 122310,86.57000027; 122340,87.21688843; 122370,87.74430542; 122400,87.74430542; 122430,86.53367186; 122460,
            85.71687241; 122490,85.71687241; 122520,85.71687241; 122550,84.61400642; 122580,82.56303577; 122610,81.83172197; 122640,81.83172197;
            122670,83.56535854; 122700,84.1328167; 122730,83.36491899; 122760,82.29871302; 122790,82.29871302; 122820,83.19499683; 122850,
            83.87257633; 122880,83.2873807; 122910,82.32078295; 122940,82.32078295; 122970,83.724648; 123000,84.92548056; 123030,84.92548056;
            123060,83.44830637; 123090,82.81256189; 123120,82.81256189; 123150,82.81256189; 123180,83.74078732; 123210,83.74078732; 123240,
            83.31371241; 123270,84.08963356; 123300,85.50202761; 123330,87.44817696; 123360,87.44817696; 123390,87.44817696; 123420,88.28983498;
            123450,89.92402096; 123480,91.69045258; 123510,92.46492233; 123540,91.85371571; 123570,91.85371571; 123600,91.85371571; 123630,
            93.84092274; 123660,94.37578697; 123690,94.37578697; 123720,94.37578697; 123750,95.1364603; 123780,97.64100609; 123810,98.8221714;
            123840,98.8221714; 123870,98.8221714; 123900,99.34471779; 123930,99.34471779; 123960,99.34471779; 123990,98.1631937; 124020,
            96.34604473; 124050,95.53911152; 124080,95.53911152; 124110,96.8464016; 124140,96.8464016; 124170,96.8464016; 124200,96.22750854;
            124230,96.22750854; 124260,97.47214394; 124290,97.96088963; 124320,97.38273354; 124350,96.51530914; 124380,96.51530914; 124410,
            95.98949032; 124440,95.98949032; 124470,95.98949032; 124500,93.91236191; 124530,92.56361732; 124560,92.56361732; 124590,92.56361732;
            124620,92.56361732; 124650,91.99943161; 124680,91.99943161; 124710,91.99943161; 124740,93.49119587; 124770,94.35782661; 124800,
            93.84830475; 124830,92.90656013; 124860,92.37557716; 124890,92.37557716; 124920,92.37557716; 124950,91.60634766; 124980,90.07755919;
            125010,90.07755919; 125040,90.90186024; 125070,93.01366997; 125100,93.48007393; 125130,93.48007393; 125160,93.48007393; 125190,
            94.2328434; 125220,95.49304733; 125250,95.49304733; 125280,95.49304733; 125310,93.16874657; 125340,92.62845726; 125370,92.62845726;
            125400,92.62845726; 125430,93.11546345; 125460,92.20189877; 125490,92.20189877; 125520,92.20189877; 125550,93.7578289; 125580,
            94.40268402; 125610,94.40268402; 125640,94.40268402; 125670,95.01330357; 125700,95.88028221; 125730,95.88028221; 125760,95.10231171;
            125790,93.92803917; 125820,93.92803917; 125850,93.92803917; 125880,93.92803917; 125910,93.92803917; 125940,92.12598038; 125970,
            91.09279232; 126000,91.09279232; 126030,92.61711788; 126060,92.61711788; 126090,92.03905964; 126120,91.57213383; 126150,91.57213383;
            126180,91.57213383; 126210,91.57213383; 126240,90.56067324; 126270,88.46087694; 126300,87.94574518; 126330,87.94574518; 126360,
            87.94574518; 126390,86.88195276; 126420,84.76233702; 126450,84.00958929; 126480,84.00958929; 126510,85.12422409; 126540,85.12422409;
            126570,85.12422409; 126600,85.12422409; 126630,85.12422409; 126660,86.71369944; 126690,87.36876326; 126720,87.36876326; 126750,
            86.3832593; 126780,86.3832593; 126810,87.41926317; 126840,88.62404766; 126870,89.11208668; 126900,88.40924635; 126930,87.79768639;
            126960,87.79768639; 126990,87.79768639; 127020,87.35270004; 127050,84.95282335; 127080,83.94148779; 127110,83.94148779; 127140,
            83.52071314; 127170,84.24471016; 127200,83.81666765; 127230,83.81666765; 127260,84.30769644; 127290,86.25157356; 127320,87.40570049;
            127350,87.40570049; 127380,87.40570049; 127410,87.40570049; 127440,88.44450388; 127470,88.9430397; 127500,89.42890978; 127530,
            89.42890978; 127560,89.42890978; 127590,89.42890978; 127620,90.21783915; 127650,90.68116093; 127680,90.68116093; 127710,90.21295767;
            127740,90.21295767; 127770,90.21295767; 127800,91.10901318; 127830,90.33982172; 127860,89.3395483; 127890,89.3395483; 127920,
            90.20376549; 127950,91.18187113; 127980,91.18187113; 128010,91.18187113; 128040,91.18187113; 128070,90.61383677; 128100,90.61383677;
            128130,90.61383677; 128160,88.11118269; 128190,87.29856892; 128220,87.29856892; 128250,88.51717701; 128280,88.51717701; 128310,
            87.33377752; 128340,86.73678589; 128370,86.26517429; 128400,87.54026184; 128430,87.54026184; 128460,87.54026184; 128490,86.75102806;
            128520,86.75102806; 128550,86.75102806; 128580,87.9887435; 128610,87.9887435; 128640,87.9887435; 128670,87.9887435; 128700,
            88.98857117; 128730,90.90023489; 128760,91.5284832; 128790,91.5284832; 128820,92.2024641; 128850,92.84116573; 128880,93.92192917;
            128910,93.92192917; 128940,91.21746025; 128970,90.01105042; 129000,89.43982515; 129030,89.43982515; 129060,89.43982515; 129090,
            89.43982515; 129120,88.96422358; 129150,88.96422358; 129180,90.24802494; 129210,92.23641701; 129240,92.94947147; 129270,92.94947147;
            129300,92.94947147; 129330,93.77291908; 129360,95.37718563; 129390,96.26450558; 129420,95.62616272; 129450,93.86979847; 129480,
            93.86979847; 129510,93.86979847; 129540,93.86979847; 129570,93.0800211; 129600,91.80631428; 129630,91.80631428; 129660,91.33442001;
            129690,92.27589283; 129720,92.27589283; 129750,92.27589283; 129780,91.46237125; 129810,91.46237125; 129840,91.46237125; 129870,
            92.26170502; 129900,92.26170502; 129930,92.26170502; 129960,93.48840179; 129990,94.87872047; 130020,96.47382202; 130050,96.47382202;
            130080,95.15624714; 130110,95.15624714; 130140,95.15624714; 130170,96.06326694; 130200,96.06326694; 130230,94.77164326; 130260,
            93.95537109; 130290,93.95537109; 130320,93.95537109; 130350,93.95537109; 130380,93.95537109; 130410,92.60340843; 130440,92.60340843;
            130470,93.94621696; 130500,94.91269512; 130530,94.91269512; 130560,94.91269512; 130590,95.88526154; 130620,97.28134232; 130650,
            98.93293419; 130680,98.93293419; 130710,97.38304882; 130740,96.39126091; 130770,96.39126091; 130800,96.39126091; 130830,96.39126091;
            130860,93.19806805; 130890,92.54540691; 130920,92.54540691; 130950,93.26987686; 130980,93.81717854; 131010,94.30550022; 131040,
            94.30550022; 131070,94.30550022; 131100,95.26954308; 131130,95.26954308; 131160,95.26954308; 131190,93.86159019; 131220,93.86159019;
            131250,93.86159019; 131280,95.05258369; 131310,95.05258369; 131340,95.05258369; 131370,93.96831951; 131400,93.96831951; 131430,
            93.96831951; 131460,94.83527641; 131490,94.83527641; 131520,94.83527641; 131550,94.83527641; 131580,94.83527641; 131610,95.87544422;
            131640,95.87544422; 131670,95.87544422; 131700,95.37273903; 131730,95.37273903; 131760,96.22420349; 131790,96.96752529; 131820,
            96.96752529; 131850,96.96752529; 131880,96.96752529; 131910,98.08352451; 131940,98.99118576; 131970,98.99118576; 132000,97.80665016;
            132030,97.07911434; 132060,97.07911434; 132090,96.57601776; 132120,95.95690727; 132150,93.66050377; 132180,92.62641335; 132210,
            92.62641335; 132240,94.03967171; 132270,94.54518185; 132300,94.54518185; 132330,94.54518185; 132360,94.54518185; 132390,95.63801308;
            132420,96.69036827; 132450,96.69036827; 132480,96.69036827; 132510,95.89093666; 132540,95.89093666; 132570,95.89093666; 132600,
            95.89093666; 132630,94.24020367; 132660,93.53350925; 132690,93.53350925; 132720,95.36268253; 132750,96.58583508; 132780,96.58583508;
            132810,96.58583508; 132840,98.14212399; 132870,99.34194546; 132900,100.9421568; 132930,99.78947582; 132960,97.78858109; 132990,
            97.78858109; 133020,97.17935314; 133050,97.17935314; 133080,96.17885685; 133110,94.65918446; 133140,94.65918446; 133170,94.65918446;
            133200,96.54241276; 133230,97.84959412; 133260,97.84959412; 133290,97.84959412; 133320,97.84959412; 133350,97.84959412; 133380,
            97.74476738; 133410,96.72969189; 133440,94.3814621; 133470,93.11261501; 133500,93.11261501; 133530,93.11261501; 133560,93.95307713;
            133590,94.80709648; 133620,96.4035244; 133650,100.1035538; 133680,103.8135092; 133710,106.201367; 133740,106.201367; 133770,
            107.5158978; 133800,108.9006283; 133830,110.6437614; 133860,111.9535194; 133890,111.9535194; 133920,111.9535194; 133950,111.9535194;
            133980,111.9535194; 134010,113.4361078; 134040,113.4361078; 134070,113.4361078; 134100,113.4361078; 134130,113.4361078; 134160,
            113.9385086; 134190,113.9385086; 134220,114.7223173; 134250,114.7223173; 134280,114.7223173; 134310,113.9957273; 134340,113.9957273;
            134370,113.9957273; 134400,112.4160095; 134430,111.6486826; 134460,111.6486826; 134490,111.6486826; 134520,111.6486826; 134550,
            111.6486826; 134580,111.8768835; 134610,113.3360212; 134640,115.166597; 134670,116.5010668; 134700,116.5010668; 134730,116.5010668;
            134760,116.5010668; 134790,116.5010668; 134820,116.1491764; 134850,116.1491764; 134880,113.7556435; 134910,111.8054443; 134940,
            111.2415848; 134970,111.2415848; 135000,109.4019419; 135030,108.2500763; 135060,108.2500763; 135090,108.2500763; 135120,108.2500763;
            135150,109.2723272; 135180,109.2723272; 135210,108.4831804; 135240,107.5110271; 135270,107.5110271; 135300,107.5110271; 135330,
            106.2795794; 135360,103.6865038; 135390,101.9386087; 135420,101.1104101; 135450,101.1104101; 135480,101.1104101; 135510,99.45196896;
            135540,98.64775372; 135570,98.64775372; 135600,98.64775372; 135630,99.25413322; 135660,99.25413322; 135690,98.62408562; 135720,
            97.54749699; 135750,97.54749699; 135780,97.54749699; 135810,96.9578928; 135840,95.93239117; 135870,94.57878685; 135900,95.26459637;
            135930,97.49024563; 135960,99.62656059; 135990,100.5166855; 136020,101.0894491; 136050,102.6480864; 136080,104.5243132; 136110,
            106.4945492; 136140,106.4945492; 136170,106.4945492; 136200,106.4945492; 136230,105.837985; 136260,105.837985; 136290,106.6928741;
            136320,106.6928741; 136350,106.1331024; 136380,106.1331024; 136410,106.1331024; 136440,106.7678576; 136470,106.7678576; 136500,
            105.5417479; 136530,105.5417479; 136560,105.5417479; 136590,105.5417479; 136620,105.3887913; 136650,104.055463; 136680,104.055463;
            136710,103.3918648; 136740,103.3918648; 136770,103.3918648; 136800,102.7208736; 136830,101.1007015; 136860,101.1007015; 136890,
            100.5935171; 136920,100.5935171; 136950,99.46996193; 136980,98.8062767; 137010,98.8062767; 137040,98.8062767; 137070,98.8062767;
            137100,98.8062767; 137130,98.41811771; 137160,98.41811771; 137190,98.41811771; 137220,98.41811771; 137250,99.22535534; 137280,
            98.64910183; 137310,97.96680393; 137340,97.96680393; 137370,97.26171856; 137400,97.26171856; 137430,97.26171856; 137460,94.67959099;
            137490,94.67959099; 137520,94.67959099; 137550,96.03951187; 137580,96.03951187; 137610,96.03951187; 137640,95.55215778; 137670,
            95.55215778; 137700,95.55215778; 137730,95.55215778; 137760,94.52112236; 137790,93.8725708; 137820,93.8725708; 137850,93.8725708;
            137880,94.5318203; 137910,94.5318203; 137940,94.5318203; 137970,94.5318203; 138000,95.31212826; 138030,96.64227104; 138060,
            96.64227104; 138090,96.64227104; 138120,95.68225079; 138150,95.68225079; 138180,95.68225079; 138210,95.68225079; 138240,95.00512791;
            138270,95.00512791; 138300,94.0022398; 138330,94.0022398; 138360,94.74820347; 138390,95.35371323; 138420,95.35371323; 138450,
            96.46465702; 138480,98.09133053; 138510,99.4978157; 138540,99.4978157; 138570,99.4978157; 138600,97.89513645; 138630,97.20559788;
            138660,97.20559788; 138690,97.20559788; 138720,96.12189903; 138750,95.10637779; 138780,95.10637779; 138810,95.10637779; 138840,
            96.33790169; 138870,96.33790169; 138900,96.33790169; 138930,95.70832157; 138960,95.70832157; 138990,95.70832157; 139020,94.32009029;
            139050,91.36627464; 139080,90.584412; 139110,90.584412; 139140,90.584412; 139170,90.584412; 139200,89.72272253; 139230,88.31216583;
            139260,87.61949615; 139290,87.61949615; 139320,88.52413502; 139350,88.52413502; 139380,88.52413502; 139410,88.52413502; 139440,
            88.52413502; 139470,89.86125212; 139500,90.31862698; 139530,89.27696972; 139560,88.25901861; 139590,88.25901861; 139620,88.25901861;
            139650,89.68381205; 139680,89.68381205; 139710,90.51560383; 139740,91.36720963; 139770,92.75314693; 139800,94.07196121; 139830,
            94.07196121; 139860,92.92001953; 139890,91.78916931; 139920,91.18859539; 139950,90.62625246; 139980,90.62625246; 140010,88.62288437;
            140040,87.6747797; 140070,87.6747797; 140100,87.6747797; 140130,89.27175121; 140160,89.27175121; 140190,89.27175121; 140220,
            89.27175121; 140250,89.29467459; 140280,89.77746792; 140310,89.77746792; 140340,89.77746792; 140370,89.77746792; 140400,89.77746792;
            140430,91.35067348; 140460,92.41440067; 140490,92.41440067; 140520,93.05899487; 140550,94.35153179; 140580,96.47355022; 140610,
            96.47355022; 140640,95.44239521; 140670,91.56070747; 140700,87.88475389; 140730,81.28400717; 140760,71.43129416; 140790,62.59934807;
            140820,52.5024579; 140850,44.38120165; 140880,38.90113993]) annotation (Placement(transformation(extent={{-92,2},{-72,22}})));
      Modelica.Blocks.Continuous.SecondOrder secondOrder(D=130) annotation (Placement(transformation(extent={{-56,2},{-36,22}})));
    equation
      connect(timeTable.y, secondOrder.u) annotation (Line(points={{-71,12},{-58,12}}, color={0,0,127}));
      annotation (Icon(coordinateSystem(preserveAspectRatio=false)), Diagram(coordinateSystem(preserveAspectRatio=false)));
    end CogenData;